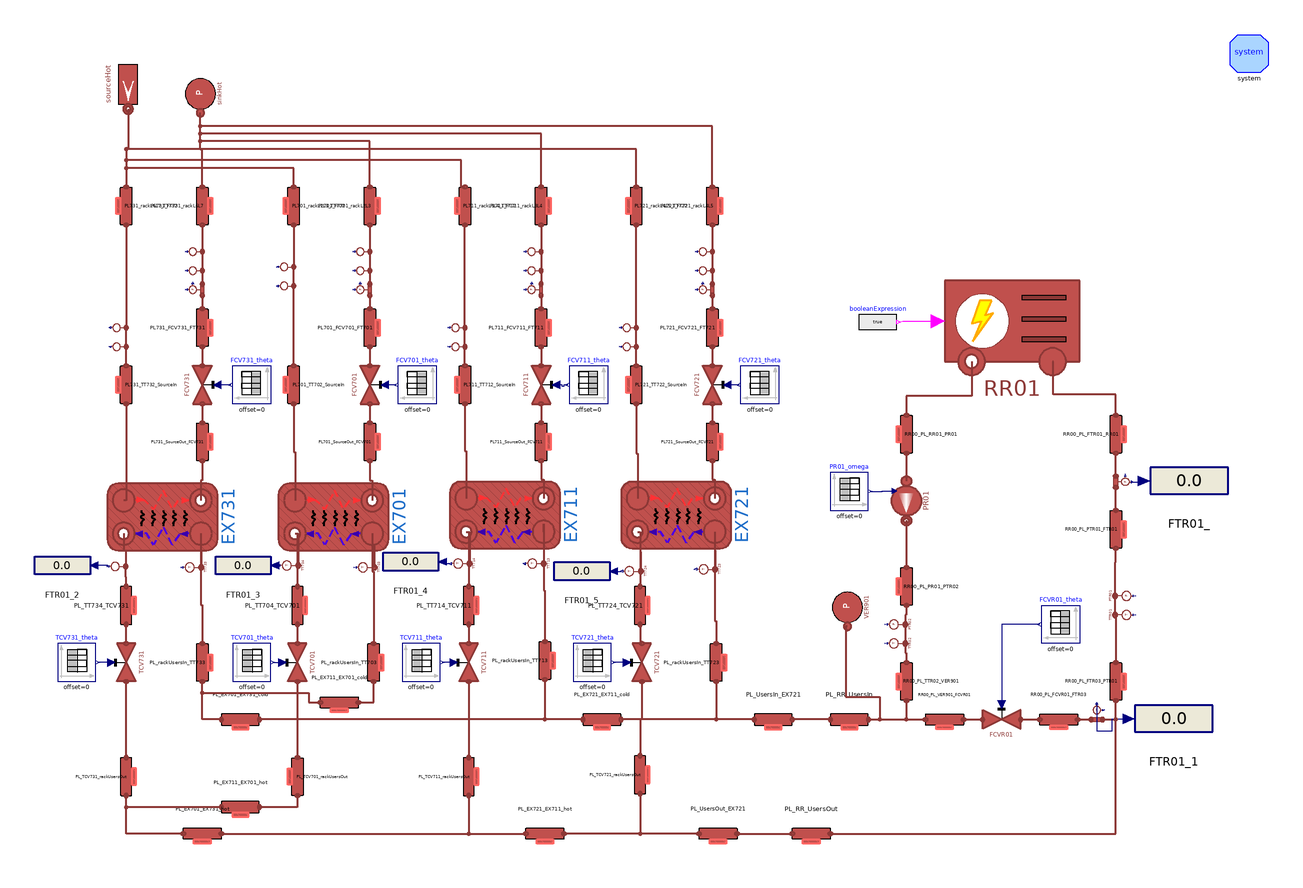

The Modelica model whose source follows is shown above as a component diagram (icons at their Placement, wires along their Line points).

model HXCoolingSystem
  "Users Systems and some pipelines connected on the heating side"

  parameter Integer n = 3 "Number of volumes";
  parameter Types.MassFlowRate m_flow_total = 2.4;
  parameter DistrictHeatingNetwork.Choices.Pipe.HCtypes hctype = Choices.Pipe.HCtypes.Downstream "Location of pressure state";


  // Pressures

  parameter Types.Pressure pin_start_Source = 2e5;
  parameter Types.Pressure pout_start_Source = 1.8e5;

  parameter Types.Temperature T_start_SourceIn = 80 + 273.15;
  parameter Types.Temperature T_start_SourceOut = 60 + 273.15;
  parameter Types.MassFlowRate m_flow_Source_total = 2.4095388;
  final parameter Types.MassFlowRate  m_flow_Source = m_flow_Source_total/4;


  parameter Types.Temperature T_start_UserOut = 15.6 + 273.15;
  parameter Types.MassFlowRate m_flow_Users_total = 3.75;
  final parameter Types.MassFlowRate m_flow_Users = m_flow_Users_total/4;

  parameter Real q_m3h(unit = "m3/h") = 8*3600/1000;

  parameter Types.Length Di_S700 = 51e-3;
  parameter Types.Length t_S700 = 1.5e-3;

  parameter Real FCV701theta[:,:] = [0, 1; 100, 1];
  parameter Real FCV711theta[:,:] = [0, 1; 100, 1];
  parameter Real FCV721theta[:,:] = [0, 1; 100, 1];
  parameter Real FCV731theta[:,:] = [0, 1; 100, 1];

  // Lengths of pipelines COLD SIDE
  parameter Types.Length L_HX701_SourceOut_FCV701 = 0.6;
  parameter Types.Length L_HX711_SourceOut_FCV711 = 0.6;
  parameter Types.Length L_HX721_SourceOut_FCV721 = 0.6;
  parameter Types.Length L_HX731_SourceOut_FCV731 = 0.6;
  parameter Types.Length h_HX701_SourceOut_FCV701 = 0;
  parameter Types.Length h_HX711_SourceOut_FCV711 = 0;
  parameter Types.Length h_HX721_SourceOut_FCV721 = 0;
  parameter Types.Length h_HX731_SourceOut_FCV731 = 0;

  parameter Types.Length L_FCV701_FT701 = 2.50;
  parameter Types.Length h_FCV701_FT701 = 2.50;
  parameter Types.Length L_FCV711_FT711 = 2.50;
  parameter Types.Length h_FCV711_FT711 = 2.50;
  parameter Types.Length L_FCV721_FT721 = 2.50;
  parameter Types.Length h_FCV721_FT721 = 2.50;
  parameter Types.Length L_FCV731_FT731 = 2.25;
  parameter Types.Length h_FCV731_FT731 = 2.25;

  parameter Types.Length L_FT701_rackL2L3 = 5.2 + 5 + 1;
  parameter Types.Length h_FT701_rackL2L3 = -1;
  parameter Types.Length L_FT711_rackL3L4 = 1 + 0.7 + 5 + 9.2 + 1;
  parameter Types.Length h_FT711_rackL3L4 = -1;
  parameter Types.Length L_FT721_rackL4L5 = 1 + 2 + 5 + 9 + 1 + 1;
  parameter Types.Length h_FT721_rackL4L5 = -1;
  parameter Types.Length L_FT731_rackL6L7 = 1.2 + 4 + 0.25 + 0.25 + 0.3 + 3 + 0.4 + 0.5;
  parameter Types.Length h_FT731_rackL6L7 = -0.25 - 0.5;

  // Lengths of pipelines HOT SIDE
  parameter Types.Length L_HX701_TT702_SourceIn = 1.5 + 1.0 + 0.4;
  parameter Types.Length L_HX711_TT712_SourceIn = 1.5 + 1.0 + 0.4;
  parameter Types.Length L_HX721_TT722_SourceIn = 1.5 + 1.0 + 0.4;
  parameter Types.Length L_HX731_TT732_SourceIn = 1.5 + 1.0 + 0.4;
  parameter Types.Length h_HX701_TT702_SourceIn = 1.5 + 1.0;
  parameter Types.Length h_HX711_TT712_SourceIn = 1.5 + 1.0;
  parameter Types.Length h_HX721_TT722_SourceIn = 1.5 + 1.0;
  parameter Types.Length h_HX731_TT732_SourceIn = 1.5 + 1.0;

  parameter Types.Length L_rackL2L3_TT702 = 5.2 + 5 + 1;
  parameter Types.Length h_rackL2L3_TT702 = -1;
  parameter Types.Length L_rackL3L4_TT712 = 1 + 0.7 + 5 + 9.2 + 1;
  parameter Types.Length h_rackL3L4_TT712 = -1;
  parameter Types.Length L_rackL4L5_TT722 = 1 + 2 + 5 + 9 + 1 + 1;
  parameter Types.Length h_rackL4L5_TT722 = -1;
  parameter Types.Length L_rackL6L7_TT732 = 1.2 + 4 + 0.25 + 0.3 + 3 + 0.4 + 0.5;
  parameter Types.Length h_rackL6L7_TT732 = -0.25 - 0.5;

  // Internal diameters & thickness
  parameter Types.Length t_Source = 1.5e-3;
  parameter Types.Length Di_Source = 32e-3;

  //1. Cooling System

  parameter Types.Pressure pin_start_Cool = 0.92e5;
  parameter Types.Pressure pout_start_Cool = 0.92e5;
  parameter Types.Pressure pin_start_PR01 = pout_start_Cool;
  parameter Types.Pressure pout_start_PR01 = 2e5;
  parameter Types.Temperature Tin_start_Cool = 16 + 273.15;
  parameter Types.Temperature Tout_start_Cool = 8 + 273.15;
  parameter Types.MassFlowRate m_flow_Cool = 8.88;
  parameter Real q_Cool(unit = "m3/h") = 32;
  parameter Types.Length t_RR = 1.5e-3;
  parameter Types.Length Di_RR = 85e-3;
  parameter Real Kvalve = 15;
  parameter Real FCVR01theta[:,:] = [0, 1; 100, 1];
  parameter Real PR01omega[:,:] = [0, 2*3.141592654*35; 100, 2*3.141592654*35; 300, 2*3.141592654*40; 400, 2*3.141592654*40];

  //2. Users System
  parameter Types.Pressure pin_start_Users = 3e5;
  parameter Types.Pressure pout_start_Users = 2.5e5;
  parameter Types.Temperature T_start_UserIn = 7 + 273.15;
  parameter Real q_Users_total(unit = "m3/h") = 20;
  parameter Real q_Users(unit = "m3/h") = q_Users_total/4;
  parameter Types.Length t_Users = 1.5e-3;
  parameter Types.Length Di_Users = 32e-3;
  parameter Types.Length t_Rack = 1.5e-3;
  parameter Types.Length Di_Rack = 51e-3;
  parameter Real TCV701theta[:,:] = [0, 1; 100, 1];
  parameter Real TCV711theta[:,:] = [0, 1; 100, 1];
  parameter Real TCV721theta[:,:] = [0, 1; 100, 1];
  parameter Real TCV731theta[:,:] = [0, 1; 100, 1];

  // Lengths of pipelines source side
  parameter Types.Length L_VER901_FCVR01 = 1;
  parameter Types.Length h_VER901_FCVR01 = -0.8;
  parameter Types.Length L_FCVR01_FTR03 = 2.95;
  parameter Types.Length h_FCVR01_FTR03 = 2.35;
  parameter Types.Length L_FTR03_PTR01 = 1.05;
  parameter Types.Length h_FTR03_PTR01 = 0.25;
  parameter Types.Length L_PTR01_FTR01 = 1.90;
  parameter Types.Length h_PTR01_FTR01 = -1.90;
  parameter Types.Length L_FTR01_RR01 = 1.97;
  parameter Types.Length h_FTR01_RR01 = -0.72;
  parameter Types.Length L_RR01_PR01 = 1.275;
  parameter Types.Length h_RR01_PR01 = 0;
  parameter Types.Length L_PR01_PTR02 = 2.8;
  parameter Types.Length h_PR01_PTR02 = 1;
  parameter Types.Length L_TTR02_VER901 = 0.43;
  parameter Types.Length h_TTR02_VER901 = 0;

  parameter Types.Length L_UsersIn_EX721 = 0.75;
  parameter Types.Length h_UsersIn_EX721 = 0;
  parameter Types.Length L_EX721_EX711_cold = 1.50;
  parameter Types.Length h_EX721_EX711_cold = 0;
  parameter Types.Length L_EX711_EX701_cold = 0.50;
  parameter Types.Length h_EX711_EX701_cold = 0;
  parameter Types.Length L_EX701_EX731_cold = 0.50;
  parameter Types.Length h_EX701_EX731_cold = 0;

  parameter Types.Length L_UsersOut_EX721 = 0.75;
  parameter Types.Length h_UsersOut_EX721 = 0;
  parameter Types.Length L_EX721_EX711_hot = 1.50;
  parameter Types.Length h_EX721_EX711_hot = 0;
  parameter Types.Length L_EX711_EX701_hot = 0.50;
  parameter Types.Length h_EX711_EX701_hot = 0;
  parameter Types.Length L_EX701_EX731_hot = 0.50;
  parameter Types.Length h_EX701_EX731_hot = 0;

  parameter Types.Length L_TT704_TCV701 = 0.65;
  parameter Types.Length h_TT704_TCV701 = 0.65;
  parameter Types.Length L_TT714_TCV711 = 0.65;
  parameter Types.Length h_TT714_TCV711 = 0.65;
  parameter Types.Length L_TT724_TCV721 = 0.65;
  parameter Types.Length h_TT724_TCV721 = 0.65;
  parameter Types.Length L_TT734_TCV731 = 0.65;
  parameter Types.Length h_TT734_TCV731 = 0.65;

  parameter Types.Length L_TCV701_rUsersOut = 1 + 0.45;
  parameter Types.Length h_TCV701_rUsersOut = 1;
  parameter Types.Length L_TCV711_rUsersOut = 1 + 0.45;
  parameter Types.Length h_TCV711_rUsersOut = 1;
  parameter Types.Length L_TCV721_rUsersOut = 1 + 0.45;
  parameter Types.Length h_TCV721_rUsersOut = 1;
  parameter Types.Length L_TCV731_rUsersOut = 1 + 0.66 + 0.66;
  parameter Types.Length h_TCV731_rUsersOut = 1;

  parameter Types.Length L_rUsersIn_TT703 = 1.65 + 0.45;
  parameter Types.Length h_rUsersIn_TT703 = -1.65;
  parameter Types.Length L_rUsersIn_TT713 = 1.65 + 0.45;
  parameter Types.Length h_rUsersIn_TT713 = -1.65;
  parameter Types.Length L_rUsersIn_TT723 = 1.65 + 0.45;
  parameter Types.Length h_rUsersIn_TT723 = -1.65;
  parameter Types.Length L_rUsersIn_TT733 = 1.65 + 0.66 + 0.66;
  parameter Types.Length h_rUsersIn_TT733 = -1.65;

  parameter Types.Length L_RR_UsersIn = 0.8+1.2+0.5+2;
  parameter Types.Length h_RR_UsersIn = 0.8+0.6;

  parameter Types.Length L_RR_UsersOut = 2;
  parameter Types.Length h_RR_UsersOut = 0;

  MultiEnergySystem.DistrictHeatingNetwork.Components.Pipes.BrazedPlateHeatExchanger
    EX701(
    Di_cold=BPHE.E701.Di_cold,
    Di_hot=BPHE.E701.Di_hot,
    L_cold=BPHE.E701.L_cold,
    L_hot=BPHE.E701.L_hot,
    MWall=BPHE.E701.MWall,
    Stot_cold=BPHE.E701.Stot_cold,
    Stot_hot=BPHE.E701.Stot_hot,
    Tin_start_cold=BPHE.E701.Tin_start_cold,
    Tin_start_hot=BPHE.E701.Tin_start_hot,
    Tout_start_cold=BPHE.E701.Tout_start_cold,
    Tout_start_hot=BPHE.E701.Tout_start_hot,
    cpm_cold=BPHE.E701.cpm_cold,
    cpm_hot=BPHE.E701.cpm_hot,
    t_cold=BPHE.E701.t_cold,
    t_hot=BPHE.E701.t_hot,
    gamma_nom_cold=BPHE.E701.gamma_nom_cold,
    gamma_nom_hot=BPHE.E701.gamma_nom_hot,
    h_cold=BPHE.E701.h_cold,
    h_hot=BPHE.E701.h_hot,
    k_cold=BPHE.E701.k_cold,
    k_hot=BPHE.E701.k_hot,
    kc_cold=1,
    kc_hot=1,
    lambdam_cold=BPHE.E701.lambdam_cold,
    lambdam_hot=BPHE.E701.lambdam_hot,
    m_flow_start_cold=BPHE.E701.m_flow_start_cold,
    m_flow_start_hot=BPHE.E701.m_flow_start_hot,
    n=5,
    nPipes_cold=BPHE.E701.nPipes_cold,
    nPipes_hot=BPHE.E701.nPipes_hot,
    nPlates=BPHE.E701.nPlates,
    pin_start_cold=BPHE.E701.pin_start_cold,
    pin_start_hot=BPHE.E701.pin_start_hot,
    pout_start_cold=BPHE.E701.pout_start_cold,
    pout_start_hot=BPHE.E701.pout_start_hot,
    rho_nom_cold=(BPHE.E701.rhoin_nom_cold + BPHE.E701.rhoout_nom_cold)/2,
    rho_nom_hot=(BPHE.E701.rhoin_nom_hot + BPHE.E701.rhoout_nom_hot)/2,
    rhom_cold(displayUnit="kg/m3") = BPHE.E701.rhom_cold,
    rhom_hot(displayUnit="g/cm3") = BPHE.E701.rhom_hot,
    thermalInertia=false,
    u_nom_cold=BPHE.E701.u_nom_cold,
    u_nom_hot=BPHE.E701.u_nom_hot)                                                                                                                                                                                                         annotation (Placement(transformation(
        extent={{17.5,29},{-17.5,-29}},
        rotation=-90,
        origin={-151,-37.5})));
  MultiEnergySystem.DistrictHeatingNetwork.Components.Pipes.BrazedPlateHeatExchanger
    EX711(
    Di_cold=BPHE.E701.Di_cold,
    Di_hot=BPHE.E701.Di_hot,
    L_cold=BPHE.E701.L_cold,
    L_hot=BPHE.E701.L_hot,
    MWall=BPHE.E701.MWall,
    Stot_cold=BPHE.E701.Stot_cold,
    Stot_hot=BPHE.E701.Stot_hot,
    Tin_start_cold=BPHE.E701.Tin_start_cold,
    Tin_start_hot=BPHE.E701.Tin_start_hot,
    Tout_start_cold=BPHE.E701.Tout_start_cold,
    Tout_start_hot=BPHE.E701.Tout_start_hot,
    cpm_cold=BPHE.E701.cpm_cold,
    cpm_hot=BPHE.E701.cpm_hot,
    t_cold=BPHE.E701.t_cold,
    t_hot=BPHE.E701.t_hot,
    gamma_nom_cold=BPHE.E701.gamma_nom_cold,
    gamma_nom_hot=BPHE.E701.gamma_nom_hot,
    h_cold=BPHE.E701.h_cold,
    h_hot=BPHE.E701.h_hot,
    k_cold=BPHE.E701.k_cold,
    k_hot=BPHE.E701.k_hot,
    kc_cold=1,
    kc_hot=1,
    lambdam_cold=BPHE.E701.lambdam_cold,
    lambdam_hot=BPHE.E701.lambdam_hot,
    m_flow_start_cold=BPHE.E701.m_flow_start_cold,
    m_flow_start_hot=BPHE.E701.m_flow_start_hot,
    n=5,
    nPipes_cold=BPHE.E701.nPipes_cold,
    nPipes_hot=BPHE.E701.nPipes_hot,
    nPlates=BPHE.E701.nPlates,
    pin_start_cold=BPHE.E701.pin_start_cold,
    pin_start_hot=BPHE.E701.pin_start_hot,
    pout_start_cold=BPHE.E701.pout_start_cold,
    pout_start_hot=BPHE.E701.pout_start_hot,
    rho_nom_cold=(BPHE.E701.rhoin_nom_cold + BPHE.E701.rhoout_nom_cold)/2,
    rho_nom_hot=(BPHE.E701.rhoin_nom_hot + BPHE.E701.rhoout_nom_hot)/2,
    rhom_cold(displayUnit="kg/m3") = BPHE.E701.rhom_cold,
    rhom_hot(displayUnit="g/cm3") = BPHE.E701.rhom_hot,
    thermalInertia=false,
    u_nom_cold=BPHE.E701.u_nom_cold,
    u_nom_hot=BPHE.E701.u_nom_hot)                                                                                                                                                                                                         annotation (Placement(transformation(
        extent={{17.5,29},{-17.5,-29}},
        rotation=-90,
        origin={-61,-36.5})));
  MultiEnergySystem.DistrictHeatingNetwork.Components.Pipes.BrazedPlateHeatExchanger
    EX721(
    Di_cold=BPHE.E701.Di_cold,
    Di_hot=BPHE.E701.Di_hot,
    L_cold=BPHE.E701.L_cold,
    L_hot=BPHE.E701.L_hot,
    MWall=BPHE.E701.MWall,
    Stot_cold=BPHE.E701.Stot_cold,
    Stot_hot=BPHE.E701.Stot_hot,
    Tin_start_cold=BPHE.E701.Tin_start_cold,
    Tin_start_hot=BPHE.E701.Tin_start_hot,
    Tout_start_cold=BPHE.E701.Tout_start_cold,
    Tout_start_hot=BPHE.E701.Tout_start_hot,
    cpm_cold=BPHE.E701.cpm_cold,
    cpm_hot=BPHE.E701.cpm_hot,
    t_cold=BPHE.E701.t_cold,
    t_hot=BPHE.E701.t_hot,
    gamma_nom_cold=BPHE.E701.gamma_nom_cold,
    gamma_nom_hot=BPHE.E701.gamma_nom_hot,
    h_cold=BPHE.E701.h_cold,
    h_hot=BPHE.E701.h_hot,
    k_cold=BPHE.E701.k_cold,
    k_hot=BPHE.E701.k_hot,
    kc_cold=1,
    kc_hot=1,
    lambdam_cold=BPHE.E701.lambdam_cold,
    lambdam_hot=BPHE.E701.lambdam_hot,
    m_flow_start_cold=BPHE.E701.m_flow_start_cold,
    m_flow_start_hot=BPHE.E701.m_flow_start_hot,
    n=5,
    nPipes_cold=BPHE.E701.nPipes_cold,
    nPipes_hot=BPHE.E701.nPipes_hot,
    nPlates=BPHE.E701.nPlates,
    pin_start_cold=BPHE.E701.pin_start_cold,
    pin_start_hot=BPHE.E701.pin_start_hot,
    pout_start_cold=BPHE.E701.pout_start_cold,
    pout_start_hot=BPHE.E701.pout_start_hot,
    rho_nom_cold=(BPHE.E701.rhoin_nom_cold + BPHE.E701.rhoout_nom_cold)/2,
    rho_nom_hot=(BPHE.E701.rhoin_nom_hot + BPHE.E701.rhoout_nom_hot)/2,
    rhom_cold(displayUnit="kg/m3") = BPHE.E701.rhom_cold,
    rhom_hot(displayUnit="g/cm3") = BPHE.E701.rhom_hot,
    thermalInertia=false,
    u_nom_cold=BPHE.E701.u_nom_cold,
    u_nom_hot=BPHE.E701.u_nom_hot)                                                                                                                                                                                                         annotation (Placement(transformation(
        extent={{17.5,29},{-17.5,-29}},
        rotation=-90,
        origin={29,-36.5})));
  MultiEnergySystem.DistrictHeatingNetwork.Components.Pipes.BrazedPlateHeatExchanger
    EX731(
    Di_cold=BPHE.E701.Di_cold,
    Di_hot=BPHE.E701.Di_hot,
    L_cold=BPHE.E701.L_cold,
    L_hot=BPHE.E701.L_hot,
    MWall=BPHE.E701.MWall,
    Stot_cold=BPHE.E701.Stot_cold,
    Stot_hot=BPHE.E701.Stot_hot,
    Tin_start_cold=BPHE.E701.Tin_start_cold,
    Tin_start_hot=BPHE.E701.Tin_start_hot,
    Tout_start_cold=BPHE.E701.Tout_start_cold,
    Tout_start_hot=BPHE.E701.Tout_start_hot,
    cpm_cold=BPHE.E701.cpm_cold,
    cpm_hot=BPHE.E701.cpm_hot,
    t_cold=BPHE.E701.t_cold,
    t_hot=BPHE.E701.t_hot,
    gamma_nom_cold=BPHE.E701.gamma_nom_cold,
    gamma_nom_hot=BPHE.E701.gamma_nom_hot,
    h_cold=BPHE.E701.h_cold,
    h_hot=BPHE.E701.h_hot,
    k_cold=BPHE.E701.k_cold,
    k_hot=BPHE.E701.k_hot,
    kc_cold=1,
    kc_hot=1,
    lambdam_cold=BPHE.E701.lambdam_cold,
    lambdam_hot=BPHE.E701.lambdam_hot,
    m_flow_start_cold=BPHE.E701.m_flow_start_cold,
    m_flow_start_hot=BPHE.E701.m_flow_start_hot,
    n=5,
    nPipes_cold=BPHE.E701.nPipes_cold,
    nPipes_hot=BPHE.E701.nPipes_hot,
    nPlates=BPHE.E701.nPlates,
    pin_start_cold=BPHE.E701.pin_start_cold,
    pin_start_hot=BPHE.E701.pin_start_hot,
    pout_start_cold=BPHE.E701.pout_start_cold,
    pout_start_hot=BPHE.E701.pout_start_hot,
    rho_nom_cold=(BPHE.E701.rhoin_nom_cold + BPHE.E701.rhoout_nom_cold)/2,
    rho_nom_hot=(BPHE.E701.rhoin_nom_hot + BPHE.E701.rhoout_nom_hot)/2,
    rhom_cold(displayUnit="kg/m3") = BPHE.E701.rhom_cold,
    rhom_hot(displayUnit="g/cm3") = BPHE.E701.rhom_hot,
    thermalInertia=false,
    u_nom_cold=BPHE.E701.u_nom_cold,
    u_nom_hot=BPHE.E701.u_nom_hot)                                                                                                                                                                                                         annotation (Placement(transformation(
        extent={{17.5,29},{-17.5,-29}},
        rotation=-90,
        origin={-241,-37.5})));
  MultiEnergySystem.DistrictHeatingNetwork.Components.Pipes.RoundPipe1DFV PL_TCV701_rackUsersOut(
    L=L_TCV701_rUsersOut,
    h=h_TCV701_rUsersOut,
    t=t_Users,
    pin_start=pin_start_Users,
    Tin_start=Tin_start_Cool,
    Tout_start=Tin_start_Cool,
    Di=Di_Users,
    q_m3h_start=q_Users,
    hctype=hctype,
    n=n) annotation (Placement(transformation(
        extent={{-10,10},{10,-10}},
        rotation=-90,
        origin={-170,-174})));
  MultiEnergySystem.DistrictHeatingNetwork.Components.Pipes.RoundPipe1DFV PL_TCV711_rackUsersOut(
    L=L_TCV711_rUsersOut,
    h=h_TCV711_rUsersOut,
    t=t_Users,
    pin_start=pin_start_Users,
    Tin_start=Tin_start_Cool,
    Tout_start=Tin_start_Cool,
    Di=Di_Users,
    q_m3h_start=q_Users,
    hctype=hctype,
    n=n)           annotation (Placement(transformation(
        extent={{-10,-10},{10,10}},
        rotation=-90,
        origin={-80,-174})));
  MultiEnergySystem.DistrictHeatingNetwork.Components.Pipes.RoundPipe1DFV PL_TCV721_rackUsersOut(
    L=L_TCV721_rUsersOut,
    h=h_TCV721_rUsersOut,
    t=t_Users,
    pin_start=pin_start_Users,
    Tin_start=Tin_start_Cool,
    Tout_start=Tin_start_Cool,
    Di=Di_Users,
    q_m3h_start=q_Users,
    hctype=hctype,
    n=n)           annotation (Placement(transformation(
        extent={{-10,-10},{10,10}},
        rotation=-90,
        origin={10,-173})));
  MultiEnergySystem.DistrictHeatingNetwork.Components.Pipes.RoundPipe1DFV PL_EX711_EX701_hot(
    L=L_EX711_EX701_hot,
    h=h_EX711_EX701_hot,
    t=t_Rack,
    pin_start=pin_start_Users,
    Tin_start=Tin_start_Cool,
    Tout_start=Tin_start_Cool,
    Di=Di_Rack,
    q_m3h_start=q_Users,
    hctype=hctype,
    n=n) annotation (Placement(transformation(
        extent={{10,10},{-10,-10}},
        rotation=0,
        origin={-200,-190})));
  MultiEnergySystem.DistrictHeatingNetwork.Components.Pipes.RoundPipe1DFV PL_EX721_EX711_hot(
    L=L_EX721_EX711_hot,
    h=h_EX721_EX711_hot,
    t=t_Rack,
    pin_start=pin_start_Users,
    Tin_start=Tin_start_Cool,
    Tout_start=Tin_start_Cool,
    Di=Di_Rack,
    q_m3h_start=3*q_Users,
    hctype=hctype,
    n=n) annotation (Placement(transformation(
        extent={{-10,10},{10,-10}},
        rotation=0,
        origin={-40,-204})));
  MultiEnergySystem.DistrictHeatingNetwork.Components.Pipes.RoundPipe1DFV PL_UsersOut_EX721(
    L=L_UsersOut_EX721,
    h=h_UsersOut_EX721,
    t=t_Rack,
    pin_start=pin_start_Users,
    Tin_start=Tin_start_Cool,
    Tout_start=Tin_start_Cool,
    Di=Di_Rack,
    q_m3h_start=q_Users_total,
    hctype=hctype,
    n=n) annotation (Placement(transformation(
        extent={{-10,10},{10,-10}},
        rotation=0,
        origin={51,-204})));
  MultiEnergySystem.DistrictHeatingNetwork.Components.Pipes.RoundPipe1DFV PL_rackUsersIn_TT703(
    L=L_rUsersIn_TT703,
    h=h_rUsersIn_TT703,
    t=t_Users,
    pin_start=pin_start_Users,
    Tin_start=Tout_start_Cool,
    Tout_start=Tout_start_Cool,
    Di=Di_Users,
    q_m3h_start=q_Users,
    hctype=hctype,
    n=n) annotation (Placement(transformation(
        extent={{10,-10},{-10,10}},
        rotation=-90,
        origin={-130,-114})));
  MultiEnergySystem.DistrictHeatingNetwork.Components.Pipes.RoundPipe1DFV PL_rackUsersIn_TT713(
    L=L_rUsersIn_TT713,
    h=h_rUsersIn_TT713,
    t=t_Users,
    pin_start=pin_start_Users,
    pout_start=pin_start_Users - 0.1e5,
    Tin_start=Tout_start_Cool,
    Tout_start=Tout_start_Cool,
    Di=Di_Users,
    q_m3h_start=q_Users,
    hctype=hctype,
    n=n) annotation (Placement(transformation(
        extent={{10,-10},{-10,10}},
        rotation=-90,
        origin={-40,-113})));
  MultiEnergySystem.DistrictHeatingNetwork.Components.Pipes.RoundPipe1DFV PL_rackUsersIn_TT723(
    L=L_rUsersIn_TT723,
    h=h_rUsersIn_TT723,
    t=t_Users,
    pin_start=pin_start_Users,
    Tin_start=Tout_start_Cool,
    Tout_start=Tout_start_Cool,
    Di=Di_Users,
    q_m3h_start=q_Users,
    hctype=hctype,
    n=n) annotation (Placement(transformation(
        extent={{10,-10},{-10,10}},
        rotation=-90,
        origin={50,-114})));
  MultiEnergySystem.DistrictHeatingNetwork.Components.Pipes.RoundPipe1DFV PL_rackUsersIn_TT733(
    L=L_rUsersIn_TT733,
    h=h_rUsersIn_TT733,
    t=t_Users,
    pin_start=pin_start_Users,
    Tin_start=Tout_start_Cool,
    Tout_start=Tout_start_Cool,
    Di=Di_Users,
    q_m3h_start=q_Users,
    hctype=hctype,
    n=n) annotation (Placement(transformation(
        extent={{10,-10},{-10,10}},
        rotation=-90,
        origin={-220,-114})));
  MultiEnergySystem.DistrictHeatingNetwork.Components.Pipes.RoundPipe1DFV PL_EX711_EX701_cold(
    L=L_EX711_EX701_cold,
    h=h_EX711_EX701_cold,
    t=t_Rack,
    pin_start=pin_start_Users,
    Tin_start=Tout_start_Cool,
    Tout_start=Tout_start_Cool,
    Di=Di_Rack,
    q_m3h_start=q_Users,
    hctype=hctype,
    n=n) annotation (Placement(transformation(
        extent={{-10,10},{10,-10}},
        rotation=0,
        origin={-148,-135})));
  MultiEnergySystem.DistrictHeatingNetwork.Components.Pipes.RoundPipe1DFV PL_EX721_EX711_cold(
    L=L_EX721_EX711_cold,
    h=h_EX721_EX711_cold,
    t=t_Rack,
    pin_start=pin_start_Users,
    Tin_start=Tout_start_Cool,
    Tout_start=Tout_start_Cool,
    Di=Di_Rack,
    q_m3h_start=3*q_Users_total,
    hctype=hctype,
    n=n) annotation (Placement(transformation(
        extent={{10,10},{-10,-10}},
        rotation=0,
        origin={-10,-144})));
  MultiEnergySystem.DistrictHeatingNetwork.Components.Pipes.RoundPipe1DFV PL_UsersIn_EX721(
    L=L_UsersIn_EX721,
    h=h_UsersIn_EX721,
    t=t_Rack,
    pin_start=pin_start_Users,
    Tin_start=Tout_start_Cool,
    Tout_start=Tout_start_Cool,
    Di=Di_Rack,
    q_m3h_start=q_Users_total,
    hctype=hctype,
    n=n) annotation (Placement(transformation(
        extent={{10,10},{-10,-10}},
        rotation=0,
        origin={80,-144})));
  MultiEnergySystem.DistrictHeatingNetwork.Components.TurboMachines.PrescribedPump
    PR01(
    Tin_start(displayUnit="K") = Tout_start_Cool,
    Tout_start(displayUnit="K") = Tout_start_Cool,
    a=Pump.PR01.a,
    b=Pump.PR01.b,
    m_flow_start=m_flow_Cool,
    dpnom=Pump.PR01.dpnom,
    etaelec=Pump.PR01.etaelec,
    etamech=Pump.PR01.etamech,
    etanom=Pump.PR01.etanom,
    hin_start=Pump.PR01.hin_start,
    m_flow_nom=Pump.PR01.m_flow_nom,
    omeganom=Pump.PR01.omeganom,
    pin_start(displayUnit="Pa") = 2e5,
    pout_start(displayUnit="Pa") = 2.6e5,
    qnom_inm3h=Pump.PR01.qnom_inm3h,
    rhonom(displayUnit="kg/m3") = Pump.PR01.rhonom,
    headmax=Pump.PR01.headnommax,
    headmin=Pump.PR01.headnommin,
    qnom_inm3h_min=Pump.PR01.qnommin_inm3h,
    qnom_inm3h_max=Pump.PR01.qnommax_inm3h,
    use_in_omega=true)                      annotation (Placement(transformation(
        extent={{-13,13},{13,-13}},
        rotation=-90,
        origin={150,-29})));
  MultiEnergySystem.DistrictHeatingNetwork.Components.Valves.FlowCoefficientValve
    TCV701(
    Kv=Valve.TCV701.Kv,
    dp_nom=Valve.TCV701.dp_nom,
    rho_nom=Valve.TCV701.rho_nom,
    q_m3h_nom=Valve.TCV701.q_nom_m3h,
    Tin_start=Valve.TCV701.Tin_start,
    pin_start=Valve.TCV701.pin_start,
    q_m3h_start=q_Users)                annotation (Placement(transformation(
        extent={{-10,10},{10,-10}},
        rotation=-90,
        origin={-170,-114})));
  MultiEnergySystem.DistrictHeatingNetwork.Components.Valves.FlowCoefficientValve
    TCV711(
    Kv=Valve.TCV711.Kv,
    dp_nom=Valve.TCV711.dp_nom,
    rho_nom=Valve.TCV711.rho_nom,
    q_m3h_nom=Valve.TCV711.q_nom_m3h,
    Tin_start=Valve.TCV711.Tin_start,
    pin_start=Valve.TCV711.pin_start,
    q_m3h_start=q_Users)                annotation (Placement(transformation(
        extent={{-10,10},{10,-10}},
        rotation=-90,
        origin={-80,-114})));
  MultiEnergySystem.DistrictHeatingNetwork.Components.Valves.FlowCoefficientValve
    TCV721(
    Kv=Valve.TCV721.Kv,
    dp_nom=Valve.TCV721.dp_nom,
    rho_nom=Valve.TCV721.rho_nom,
    q_m3h_nom=Valve.TCV721.q_nom_m3h,
    Tin_start=Valve.TCV721.Tin_start,
    pin_start=Valve.TCV721.pin_start,
    q_m3h_start=q_Users)                annotation (Placement(transformation(
        extent={{-10,10},{10,-10}},
        rotation=-90,
        origin={11,-114})));
  MultiEnergySystem.DistrictHeatingNetwork.Components.Valves.FlowCoefficientValve
    TCV731(
    Kv=Valve.TCV731.Kv,
    dp_nom=Valve.TCV731.dp_nom,
    rho_nom=Valve.TCV731.rho_nom,
    q_m3h_nom=Valve.TCV731.q_nom_m3h,
    Tin_start=Valve.TCV731.Tin_start,
    pin_start=Valve.TCV731.pin_start,
    q_m3h_start=q_Users)                annotation (Placement(transformation(
        extent={{-10,10},{10,-10}},
        rotation=-90,
        origin={-260,-114})));
  MultiEnergySystem.DistrictHeatingNetwork.Components.Valves.FlowCoefficientValve
    FCVR01(
    Kv=Kvalve,
    dp_nom(displayUnit="Pa") = 1.09928e5,
    rho_nom(displayUnit="kg/m3") = 1000,
    Tin_start(displayUnit="K") = Tout_start_Cool,
    pin_start(displayUnit="Pa") = 2.77476e5) annotation (Placement(
        transformation(
        extent={{-10,-10},{10,10}},
        rotation=0,
        origin={200,-144})));
  Sources.SinkPressure VER901(p0=199000, T0(displayUnit="K") = 30 + 273.15)
    "Expansion Vessel for cooling circuit" annotation (Placement(transformation(
        extent={{-10,-10},{10,10}},
        rotation=90,
        origin={119,-85})));
  Modelica.Blocks.Sources.TimeTable TCV701_theta(table=TCV701theta)
    annotation (Placement(transformation(extent={{-204,-124},{-184,-104}})));
  MultiEnergySystem.DistrictHeatingNetwork.Sensors.IdealAbsoluteTemperatureSensor
    TT704(T_start=Tin_start_Cool, p_start=pout_start_Users)
    "Temperature sensor at the outlet of EX701 - cold side"
                                                       annotation (Placement(
        transformation(
        extent={{-6,-6},{6,6}},
        rotation=90,
        origin={-172,-63})));
  MultiEnergySystem.DistrictHeatingNetwork.Sensors.IdealAbsoluteTemperatureSensor
    TT703(T_start=Tout_start_Cool, p_start=pin_start_Users)
    "Temperature sensor at the inlet of EX701 - cold side" annotation (
      Placement(transformation(
        extent={{-6,-6},{6,6}},
        rotation=90,
        origin={-132,-64})));
  Modelica.Blocks.Sources.TimeTable TCV711_theta(table=TCV711theta)
    annotation (Placement(transformation(extent={{-115,-124},{-95,-104}})));
  Modelica.Blocks.Sources.TimeTable TCV721_theta(table=TCV721theta)
    annotation (Placement(transformation(extent={{-25,-124},{-5,-104}})));
  Modelica.Blocks.Sources.TimeTable TCV731_theta(table=TCV731theta)
    annotation (Placement(transformation(extent={{-296,-124},{-276,-104}})));
  Modelica.Blocks.Sources.TimeTable FCVR01_theta(table=FCVR01theta)
    annotation (Placement(transformation(extent={{241,-104},{221,-84}})));
  MultiEnergySystem.DistrictHeatingNetwork.Sensors.IdealAbsoluteTemperatureSensor
    TT713(T_start=Tout_start_Cool, p_start=pin_start_Users)
    "Temperature sensor at the inlet of EX711 - cold side" annotation (
      Placement(transformation(
        extent={{-6,-6},{6,6}},
        rotation=90,
        origin={-43,-62})));
  MultiEnergySystem.DistrictHeatingNetwork.Sensors.IdealAbsoluteTemperatureSensor
    TT723(T_start=Tout_start_Cool, p_start=pin_start_Users)
    "Temperature sensor at the inlet of EX721 - cold side" annotation (
      Placement(transformation(
        extent={{-6,-6},{6,6}},
        rotation=90,
        origin={47,-65})));
  MultiEnergySystem.DistrictHeatingNetwork.Sensors.IdealAbsoluteTemperatureSensor
    TT733(T_start=Tout_start_Cool, p_start=pin_start_Users)
    "Temperature sensor at the inlet of EX731 - cold side" annotation (
      Placement(transformation(
        extent={{-6,-6},{6,6}},
        rotation=90,
        origin={-223,-64})));
  MultiEnergySystem.DistrictHeatingNetwork.Sensors.IdealAbsoluteTemperatureSensor
    TT714(T_start=Tin_start_Cool, p_start=pout_start_Users)
    "Temperature sensor at the outlet of EX711 - cold side" annotation (
      Placement(transformation(
        extent={{-6,-6},{6,6}},
        rotation=90,
        origin={-82,-62})));
  MultiEnergySystem.DistrictHeatingNetwork.Sensors.IdealAbsoluteTemperatureSensor
    TT724(T_start=Tin_start_Cool, p_start=pout_start_Users)
    "Temperature sensor at the outlet of EX721 - cold side" annotation (
      Placement(transformation(
        extent={{-6,-6},{6,6}},
        rotation=90,
        origin={8,-66})));
  MultiEnergySystem.DistrictHeatingNetwork.Sensors.IdealAbsoluteTemperatureSensor
    TT734(T_start=Tin_start_Cool, p_start=pout_start_Users)
    "Temperature sensor at the outlet of EX731 - cold side" annotation (
      Placement(transformation(
        extent={{-5.5,-5.5},{5.5,5.5}},
        rotation=90,
        origin={-262.5,-63.5})));
  MultiEnergySystem.DistrictHeatingNetwork.Components.Pipes.RoundPipe1DFV RR00_PL_VER901_FCVR01(
    L=L_VER901_FCVR01,
    h=h_VER901_FCVR01,
    t=t_RR,
    pin_start=pin_start_Users,
    Tin_start=Tout_start_Cool,
    Tout_start=Tout_start_Cool,
    Di=Di_RR,
    q_m3h_start=q_Cool - q_Users_total,
    hctype=hctype,
    n=n) annotation (Placement(transformation(
        extent={{-10,10},{10,-10}},
        rotation=0,
        origin={170,-144})));
  MultiEnergySystem.DistrictHeatingNetwork.Components.Pipes.RoundPipe1DFV RR00_PL_FCVR01_FTR03(
    L=L_FCVR01_FTR03,
    h=h_FCVR01_FTR03,
    t=t_RR,
    pin_start=pin_start_Users,
    Tin_start=Tout_start_Cool,
    Tout_start=Tout_start_Cool,
    Di=Di_RR,
    q_m3h_start=q_Cool - q_Users_total,
    hctype=hctype,
    n=n) annotation (Placement(transformation(
        extent={{-10,10},{10,-10}},
        rotation=0,
        origin={230,-144})));
  MultiEnergySystem.DistrictHeatingNetwork.Sensors.IdealMassFlowSensor FTR03(T_start=
        Tout_start_Cool, p_start=pin_start_Cool)
    "Flow Sensor at the outlet of valve FCVR01" annotation (Placement(
        transformation(
        extent={{-5,-5},{5,5}},
        rotation=0,
        origin={250,-142})));
  MultiEnergySystem.DistrictHeatingNetwork.Components.Pipes.RoundPipe1DFV RR00_PL_PTR01_FTR01(
    L=L_PTR01_FTR01,
    h=h_PTR01_FTR01,
    t=t_RR,
    pin_start=pin_start_Users,
    Tin_start=Tin_start_Cool,
    Tout_start=Tin_start_Cool,
    Di=Di_RR,
    q_m3h_start=q_Cool,
    hctype=hctype,
    n=n) annotation (Placement(transformation(
        extent={{10,-10},{-10,10}},
        rotation=-90,
        origin={260,-44})));
  MultiEnergySystem.DistrictHeatingNetwork.Sensors.IdealAbsoluteTemperatureSensor
    TTR01(T_start=Tin_start_Cool, p_start=pin_start_Cool)
    "Temperature sensor at the inlet of chiller RR01" annotation (Placement(
        transformation(
        extent={{-6,-6},{6,6}},
        rotation=-90,
        origin={262,-89})));
  MultiEnergySystem.DistrictHeatingNetwork.Sensors.IdealAbsolutePressureSensor
    PTR01 "Pressure sensor at the inlet of chiller RR01" annotation (Placement(
        transformation(
        extent={{-6,-6},{6,6}},
        rotation=-90,
        origin={262,-79})));
  MultiEnergySystem.DistrictHeatingNetwork.Sensors.IdealMassFlowSensor FTR01(T_start=
        Tin_start_Cool, p_start=pin_start_Cool)
    "Flow Sensor at the inlet of chiller RR01" annotation (Placement(
        transformation(
        extent={{5,-5},{-5,5}},
        rotation=-90,
        origin={262,-19})));
  MultiEnergySystem.DistrictHeatingNetwork.Components.Pipes.RoundPipe1DFV RR00_PL_FTR01_RR01(
    L=L_FTR01_RR01,
    h=h_FTR01_RR01,
    t=t_RR,
    pin_start=pin_start_Users,
    Tin_start=Tin_start_Cool,
    Tout_start=Tin_start_Cool,
    Di=Di_RR,
    q_m3h_start=q_Cool,
    hctype=hctype,
    n=n)
    "Pipeline connecting the outlet of the flow sensor and the inlet of the chiller"
    annotation (Placement(transformation(
        extent={{10,-10},{-10,10}},
        rotation=-90,
        origin={260,6})));
  MultiEnergySystem.DistrictHeatingNetwork.Components.Pipes.RoundPipe1DFV RR00_PL_RR01_PR01(
    L=L_RR01_PR01,
    h=h_RR01_PR01,
    t=t_RR,
    pin_start=pin_start_Users,
    Tin_start=Tout_start_Cool,
    Tout_start=Tout_start_Cool,
    Di=Di_RR,
    q_m3h_start=q_Cool,
    hctype=hctype,
    n=n) "Pipeline connecting the outlet of Chiller and the inlet of pump PR01"
    annotation (Placement(transformation(
        extent={{-10,10},{10,-10}},
        rotation=-90,
        origin={150,6})));
  MultiEnergySystem.DistrictHeatingNetwork.Sensors.IdealAbsoluteTemperatureSensor
    TTR02(T_start=Tout_start_Cool, p_start=pin_start_Users)
    "Temperature sensor at the outlet of chiller RR01" annotation (Placement(
        transformation(
        extent={{-6,-6},{6,6}},
        rotation=90,
        origin={147,-104})));
  MultiEnergySystem.DistrictHeatingNetwork.Sensors.IdealAbsolutePressureSensor
    PTR02 "Pressure sensor at the outlet of chiller RR01" annotation (Placement(
        transformation(
        extent={{-6,-6},{6,6}},
        rotation=90,
        origin={147,-94})));
  MultiEnergySystem.DistrictHeatingNetwork.Components.Pipes.RoundPipe1DFV RR00_PL_PR01_PTR02(
    L=L_PR01_PTR02,
    h=h_PR01_PTR02,
    t=t_RR,
    pin_start=pin_start_Users,
    Tin_start=Tout_start_Cool,
    Tout_start=Tout_start_Cool,
    Di=Di_RR,
    q_m3h_start=q_Cool,
    hctype=hctype,
    n=n)
    "Pipeline connecting the outlet of pump PR01 and sensors PTR02 & TTR02"
    annotation (Placement(transformation(
        extent={{-10,10},{10,-10}},
        rotation=-90,
        origin={150,-74})));
  MultiEnergySystem.DistrictHeatingNetwork.Components.Pipes.RoundPipe1DFV RR00_PL_TTR02_VER901(
    L=L_TTR02_VER901,
    h=h_TTR02_VER901,
    t=t_RR,
    set_m_flow_start=true,
    m_flow_start=m_flow_Cool,
    pin_start=pin_start_Users,
    Tin_start=Tout_start_Cool,
    Tout_start=Tout_start_Cool,
    Di=Di_RR,
    hctype=hctype,
    n=n) annotation (Placement(transformation(
        extent={{-10,10},{10,-10}},
        rotation=-90,
        origin={150,-124})));
  MultiEnergySystem.DistrictHeatingNetwork.Components.Pipes.RoundPipe1DFV RR00_PL_FTR03_PTR01(
    L=L_FTR03_PTR01,
    h=h_FTR03_PTR01,
    t=t_RR,
    pin_start=pin_start_Users,
    Tin_start=Tin_start_Cool,
    Tout_start=Tin_start_Cool,
    Di=Di_RR,
    q_m3h_start=q_Cool,
    hctype=hctype,
    n=n) annotation (Placement(transformation(
        extent={{10,-10},{-10,10}},
        rotation=-90,
        origin={260,-124})));
  Modelica.Blocks.Sources.TimeTable PR01_omega(table=PR01omega)
    annotation (Placement(transformation(extent={{110,-34},{130,-14}})));
  MultiEnergySystem.DistrictHeatingNetwork.Components.ThermalMachines.ControlledChillerNoDynamics
    RR01(dp_cold_start=20000,
    m_flow_cold_start=m_flow_Cool)
    annotation (Placement(transformation(extent={{170,30},{241,101}})));
  MultiEnergySystem.DistrictHeatingNetwork.Components.Pipes.RoundPipe1DFV PL_EX701_EX731_cold(
    L=L_EX701_EX731_cold,
    h=h_EX701_EX731_cold,
    t=t_Rack,
    pin_start=pin_start_Users,
    Tin_start=Tout_start_Cool,
    Tout_start=Tout_start_Cool,
    Di=Di_Rack,
    q_m3h_start=2*q_Users_total,
    hctype=hctype,
    n=n) annotation (Placement(transformation(
        extent={{10,10},{-10,-10}},
        rotation=0,
        origin={-200,-144})));
  MultiEnergySystem.DistrictHeatingNetwork.Components.Pipes.RoundPipe1DFV PL_TT734_TCV731(
    L=L_TT734_TCV731,
    h=h_TT734_TCV731,
    t=t_Users,
    pin_start=pin_start_Users,
    Tin_start=Tin_start_Cool,
    Tout_start=Tin_start_Cool,
    Di=Di_Users,
    q_m3h_start=q_Users,
    hctype=hctype,
    n=n) annotation (Placement(transformation(
        extent={{-10,-10},{10,10}},
        rotation=-90,
        origin={-260,-84})));
  MultiEnergySystem.DistrictHeatingNetwork.Components.Pipes.RoundPipe1DFV PL_TCV731_rackUsersOut(
    L=L_TCV731_rUsersOut,
    h=h_TCV731_rUsersOut,
    t=t_Users,
    pin_start=pin_start_Users,
    Tin_start=Tin_start_Cool,
    Tout_start=Tin_start_Cool,
    Di=Di_Users,
    q_m3h_start=q_Users,
    hctype=hctype,
    n=n) annotation (Placement(transformation(
        extent={{-10,-10},{10,10}},
        rotation=-90,
        origin={-260,-174})));
  MultiEnergySystem.DistrictHeatingNetwork.Components.Pipes.RoundPipe1DFV PL_RR_UsersIn(
    L=L_RR_UsersIn,
    h=h_RR_UsersIn,
    t=t_RR,
    pin_start=pin_start_Users,
    Tin_start=Tout_start_Cool,
    Tout_start=Tout_start_Cool,
    Di=Di_RR,
    q_m3h_start=q_Users_total,
    hctype=hctype,
    n=n) annotation (Placement(transformation(
        extent={{10,10},{-10,-10}},
        rotation=0,
        origin={120,-144})));
  MultiEnergySystem.DistrictHeatingNetwork.Components.Pipes.RoundPipe1DFV PL_TT704_TCV701(
    L=L_TT704_TCV701,
    h=h_TT704_TCV701,
    t=t_Users,
    pin_start=pin_start_Users,
    Tin_start=Tin_start_Cool,
    Tout_start=Tin_start_Cool,
    Di=Di_Users,
    q_m3h_start=q_Users,
    hctype=hctype,
    n=n) annotation (Placement(transformation(
        extent={{-10,-10},{10,10}},
        rotation=-90,
        origin={-170,-84})));
  MultiEnergySystem.DistrictHeatingNetwork.Components.Pipes.RoundPipe1DFV PL_TT714_TCV711(
    L=L_TT714_TCV711,
    h=h_TT714_TCV711,
    t=t_Users,
    pin_start=pin_start_Users,
    Tin_start=Tin_start_Cool,
    Tout_start=Tin_start_Cool,
    Di=Di_Users,
    q_m3h_start=q_Users,
    hctype=hctype,
    n=n) annotation (Placement(transformation(
        extent={{-10,-10},{10,10}},
        rotation=-90,
        origin={-80,-84})));
  MultiEnergySystem.DistrictHeatingNetwork.Components.Pipes.RoundPipe1DFV PL_TT724_TCV721(
    L=L_TT724_TCV721,
    h=h_TT724_TCV721,
    t=t_Users,
    pin_start=pin_start_Users,
    Tin_start=Tin_start_Cool,
    Tout_start=Tin_start_Cool,
    Di=Di_Users,
    q_m3h_start=q_Users,
    hctype=hctype,
    n=n) annotation (Placement(transformation(
        extent={{-10,-10},{10,10}},
        rotation=-90,
        origin={10,-84})));
  MultiEnergySystem.DistrictHeatingNetwork.Components.Pipes.RoundPipe1DFV PL_EX701_EX731_hot(
    L=L_EX701_EX731_hot,
    h=h_EX701_EX731_hot,
    t=t_Rack,
    pin_start=pin_start_Users,
    Tin_start=Tin_start_Cool,
    Tout_start=Tin_start_Cool,
    Di=Di_Rack,
    q_m3h_start=2*q_Users,
    hctype=hctype,
    n=n) annotation (Placement(transformation(
        extent={{-10,10},{10,-10}},
        rotation=0,
        origin={-220,-204})));
  MultiEnergySystem.DistrictHeatingNetwork.Components.Pipes.RoundPipe1DFV PL_RR_UsersOut(
    L=L_RR_UsersOut,
    h=h_RR_UsersOut,
    t=t_RR,
    pin_start=pin_start_Users,
    Tin_start=Tin_start_Cool,
    Tout_start=Tin_start_Cool,
    Di=Di_RR,
    q_m3h_start=q_Users_total,
    hctype=hctype,
    n=n) annotation (Placement(transformation(
        extent={{-10,10},{10,-10}},
        rotation=0,
        origin={100,-204})));
  Modelica.Blocks.Interaction.Show.RealValue FTR01_(significantDigits=4)
    annotation (Placement(transformation(extent={{278,-36},{319,-1}})));
  Modelica.Blocks.Interaction.Show.RealValue FTR01_1(use_numberPort=true,
      significantDigits=4)
    annotation (Placement(transformation(extent={{270,-161},{311,-126}})));
  Modelica.Blocks.Interaction.Show.RealValue FTR01_3(use_numberPort=true,
      significantDigits=4)
    annotation (Placement(transformation(extent={{-184,-75},{-213,-51}})));
  Modelica.Blocks.Interaction.Show.RealValue FTR01_4(use_numberPort=true,
      significantDigits=4)
    annotation (Placement(transformation(extent={{-96,-73},{-125,-49}})));
  Modelica.Blocks.Interaction.Show.RealValue FTR01_5(use_numberPort=true,
      significantDigits=4)
    annotation (Placement(transformation(extent={{-6,-78},{-35,-54}})));
  Modelica.Blocks.Interaction.Show.RealValue FTR01_2(use_numberPort=true,
      significantDigits=4)
    annotation (Placement(transformation(extent={{-279,-75},{-308,-51}})));
  MultiEnergySystem.DistrictHeatingNetwork.Components.Valves.FlowCoefficientValve
    FCV701(
    allowFlowReversal=system.allowFlowReversal,
    Kv=Valve.FCV701.Kv,
    dp_nom(displayUnit="Pa") = Valve.FCV701.dp_nom,
    Tin_start(displayUnit="K") = 60 + 273.15,
    pin_start=200000)
           annotation (Placement(transformation(
        extent={{10,-10},{-10,10}},
        rotation=-90,
        origin={-132,32})));
  MultiEnergySystem.DistrictHeatingNetwork.Components.Valves.FlowCoefficientValve
    FCV711(
    allowFlowReversal=system.allowFlowReversal,
    Kv=Valve.FCV711.Kv,
    dp_nom(displayUnit="Pa") = Valve.FCV701.dp_nom,
    Tin_start(displayUnit="K") = 60 + 273.15,
    pin_start=200000)
           annotation (Placement(transformation(
        extent={{10,-10},{-10,10}},
        rotation=-90,
        origin={-42,32})));
  MultiEnergySystem.DistrictHeatingNetwork.Components.Valves.FlowCoefficientValve
    FCV721(
    allowFlowReversal=system.allowFlowReversal,
    Kv=Valve.FCV721.Kv,
    dp_nom(displayUnit="Pa") = Valve.FCV721.dp_nom,
    Tin_start(displayUnit="K") = 60 + 273.15,
    pin_start=200000)
           annotation (Placement(transformation(
        extent={{10,-10},{-10,10}},
        rotation=-90,
        origin={48,32})));
  MultiEnergySystem.DistrictHeatingNetwork.Components.Valves.FlowCoefficientValve
    FCV731(
    allowFlowReversal=system.allowFlowReversal,
    Kv=Valve.FCV731.Kv,
    dp_nom(displayUnit="Pa") = Valve.FCV731.dp_nom,
    Tin_start(displayUnit="K") = 60 + 273.15,
    pin_start=200000)
           annotation (Placement(transformation(
        extent={{10,-10},{-10,10}},
        rotation=-90,
        origin={-220,32})));
  MultiEnergySystem.DistrictHeatingNetwork.Components.Pipes.RoundPipe1DFV PL701_FCV701_FT701(
    L=L_FCV701_FT701,
    h=h_FCV701_FT701,
    t=t_S700,
    m_flow_start=m_flow_Source,
    pin_start=pout_start_Source + 0.01e5,
    pout_start=pout_start_Source,
    Tin_start=T_start_SourceOut,
    Tout_start=T_start_SourceOut,
    Di=Di_S700,
    n=n)         annotation (Placement(transformation(
        extent={{-10,10},{10,-10}},
        rotation=90,
        origin={-132,62})));
  MultiEnergySystem.DistrictHeatingNetwork.Components.Pipes.RoundPipe1DFV PL711_FCV711_FT711(
    L=L_FCV711_FT711,
    h=h_FCV711_FT711,
    t=t_S700,
    m_flow_start=m_flow_Source,
    pin_start=pout_start_Users + 0.01e5,
    pout_start=pout_start_Users,
    Tin_start=T_start_SourceOut,
    Tout_start=T_start_SourceOut,
    Di=Di_S700,
    n=n)          annotation (Placement(transformation(
        extent={{-10,10},{10,-10}},
        rotation=90,
        origin={-42,62})));
  MultiEnergySystem.DistrictHeatingNetwork.Components.Pipes.RoundPipe1DFV PL721_FCV721_FT721(
    L=L_FCV721_FT721,
    h=h_FCV721_FT721,
    t=t_S700,
    m_flow_start=m_flow_Source,
    pin_start=pout_start_Users + 0.01e5,
    pout_start=pout_start_Users,
    Tin_start=T_start_SourceOut,
    Tout_start=T_start_SourceOut,
    Di=Di_S700,
    n=n)          annotation (Placement(transformation(
        extent={{-10,10},{10,-10}},
        rotation=90,
        origin={48,62})));
  MultiEnergySystem.DistrictHeatingNetwork.Components.Pipes.RoundPipe1DFV PL731_FCV731_FT731(
    L=L_FCV731_FT731,
    h=h_FCV731_FT731,
    t=t_S700,
    m_flow_start=m_flow_Source,
    pin_start=pout_start_Users + 0.01e5,
    pout_start=pout_start_Users,
    Tin_start=T_start_SourceOut,
    Tout_start=T_start_SourceOut,
    Di=Di_S700,
    n=n)          annotation (Placement(transformation(
        extent={{-10,10},{10,-10}},
        rotation=90,
        origin={-220,62})));
  Modelica.Blocks.Sources.TimeTable FCV701_theta(table=FCV701theta)
    annotation (Placement(transformation(extent={{-97,22},{-117,42}})));
  Modelica.Blocks.Sources.TimeTable FCV711_theta(table=FCV711theta)
    annotation (Placement(transformation(extent={{-7,22},{-27,42}})));
  Modelica.Blocks.Sources.TimeTable FCV721_theta(table=FCV721theta)
    annotation (Placement(transformation(extent={{83,22},{63,42}})));
  Modelica.Blocks.Sources.TimeTable FCV731_theta(table=FCV731theta)
    annotation (Placement(transformation(extent={{-184,22},{-204,42}})));
  MultiEnergySystem.DistrictHeatingNetwork.Components.Pipes.RoundPipe1DFV PL701_SourceOut_FCV701(
    L=L_HX701_SourceOut_FCV701,
    h=h_HX701_SourceOut_FCV701,
    t=t_S700,
    m_flow_start=m_flow_Source,
    pin_start=pout_start_Users + 0.01e5,
    pout_start=pout_start_Source,
    Tin_start=T_start_SourceOut,
    Tout_start=T_start_SourceOut,
    Di=Di_S700,
    n=n)         annotation (Placement(transformation(
        extent={{-10,10},{10,-10}},
        rotation=90,
        origin={-132,2})));
  MultiEnergySystem.DistrictHeatingNetwork.Components.Pipes.RoundPipe1DFV PL711_SourceOut_FCV711(
    L=L_HX711_SourceOut_FCV711,
    h=h_HX711_SourceOut_FCV711,
    t=t_S700,
    m_flow_start=m_flow_Source,
    pin_start=pout_start_Users + 0.01e5,
    pout_start=pout_start_Source,
    Tin_start=T_start_SourceOut,
    Tout_start=T_start_SourceOut,
    Di=Di_S700,
    n=n)         annotation (Placement(transformation(
        extent={{-10,10},{10,-10}},
        rotation=90,
        origin={-42,2})));
  MultiEnergySystem.DistrictHeatingNetwork.Components.Pipes.RoundPipe1DFV PL721_SourceOut_FCV721(
    L=L_HX721_SourceOut_FCV721,
    h=h_HX721_SourceOut_FCV721,
    t=t_S700,
    m_flow_start=m_flow_Source,
    pin_start=pout_start_Users + 0.01e5,
    pout_start=pout_start_Source,
    Tin_start=T_start_SourceOut,
    Tout_start=T_start_SourceOut,
    Di=Di_S700,
    n=n)         annotation (Placement(transformation(
        extent={{-10,10},{10,-10}},
        rotation=90,
        origin={48,2})));
  MultiEnergySystem.DistrictHeatingNetwork.Components.Pipes.RoundPipe1DFV PL731_SourceOut_FCV731(
    L=L_HX731_SourceOut_FCV731,
    h=h_HX731_SourceOut_FCV731,
    t=t_S700,
    m_flow_start=m_flow_Source,
    pin_start=pout_start_Users + 0.01e5,
    pout_start=pout_start_Source,
    Tin_start=T_start_SourceOut,
    Tout_start=T_start_SourceOut,
    Di=Di_S700,
    n=n)         annotation (Placement(transformation(
        extent={{-10,10},{10,-10}},
        rotation=90,
        origin={-220,2})));
  MultiEnergySystem.DistrictHeatingNetwork.Sensors.IdealMassFlowSensor FT701(T_start=
        T_start_SourceOut, p_start=pout_start_Source)
    "Flow sensor at the outlet outlet of EX701 - hot side"   annotation (
      Placement(transformation(
        extent={{-5,-5},{5,5}},
        rotation=90,
        origin={-134,82})));
  MultiEnergySystem.DistrictHeatingNetwork.Sensors.IdealMassFlowSensor FT711(T_start=
        T_start_SourceOut, p_start=pout_start_Source)
    "Flow sensor at the outlet outlet of EX711 - hot side"   annotation (
      Placement(transformation(
        extent={{-5,-5},{5,5}},
        rotation=90,
        origin={-44,82})));
  MultiEnergySystem.DistrictHeatingNetwork.Sensors.IdealMassFlowSensor FT721(T_start=
        T_start_SourceOut, p_start=pout_start_Source)
    "Flow sensor at the outlet outlet of EX721 - hot side"   annotation (
      Placement(transformation(
        extent={{-5,-5},{5,5}},
        rotation=90,
        origin={46,82})));
  MultiEnergySystem.DistrictHeatingNetwork.Sensors.IdealMassFlowSensor FT731(T_start=
        T_start_SourceOut, p_start=pout_start_Source)
    "Flow sensor at the outlet outlet of EX731 - hot side"   annotation (
      Placement(transformation(
        extent={{-5,-5},{5,5}},
        rotation=90,
        origin={-222,82})));
  MultiEnergySystem.DistrictHeatingNetwork.Sensors.IdealAbsoluteTemperatureSensor
    TT701(T_start=T_start_SourceOut, p_start=pout_start_Source)
    "Temperature sensor at the outlet of EX701 - hot side" annotation (
      Placement(transformation(
        extent={{-5,-5},{5,5}},
        rotation=90,
        origin={-134,92})));
  MultiEnergySystem.DistrictHeatingNetwork.Sensors.IdealAbsoluteTemperatureSensor
    TT711(T_start=T_start_SourceOut, p_start=pout_start_Source)
    "Temperature sensor at the outlet of EX711 - hot side" annotation (
      Placement(transformation(
        extent={{-5,-5},{5,5}},
        rotation=90,
        origin={-44,92})));
  MultiEnergySystem.DistrictHeatingNetwork.Sensors.IdealAbsoluteTemperatureSensor
    TT721(T_start=T_start_SourceOut, p_start=pout_start_Source)
    "Temperature sensor at the outlet of EX721 - hot side" annotation (
      Placement(transformation(
        extent={{-5,-5},{5,5}},
        rotation=90,
        origin={46,92})));
  MultiEnergySystem.DistrictHeatingNetwork.Sensors.IdealAbsoluteTemperatureSensor
    TT731(T_start=T_start_SourceOut, p_start=pout_start_Source)
    "Temperature sensor at the outlet of EX731 - hot side" annotation (
      Placement(transformation(
        extent={{-5,-5},{5,5}},
        rotation=90,
        origin={-222,92})));
  MultiEnergySystem.DistrictHeatingNetwork.Sensors.IdealAbsolutePressureSensor
    PT701 "Pressure sensor at the outlet of EX701 - hot side" annotation (
      Placement(transformation(
        extent={{-5,-5},{5,5}},
        rotation=90,
        origin={-134,102})));
  MultiEnergySystem.DistrictHeatingNetwork.Sensors.IdealAbsolutePressureSensor
    PT711 "Pressure sensor at the outlet of EX711 - hot side" annotation (
      Placement(transformation(
        extent={{-5,-5},{5,5}},
        rotation=90,
        origin={-44,102})));
  MultiEnergySystem.DistrictHeatingNetwork.Sensors.IdealAbsolutePressureSensor
    PT721 "Pressure sensor at the outlet of EX721 - hot side" annotation (
      Placement(transformation(
        extent={{-5,-5},{5,5}},
        rotation=90,
        origin={46,102})));
  MultiEnergySystem.DistrictHeatingNetwork.Sensors.IdealAbsolutePressureSensor
    PT731 "Pressure sensor at the outlet of EX731 - hot side" annotation (
      Placement(transformation(
        extent={{-5,-5},{5,5}},
        rotation=90,
        origin={-222,102})));
  MultiEnergySystem.DistrictHeatingNetwork.Components.Pipes.RoundPipe1DFV PL711_FT711_rackL3L4(
    L=L_FT711_rackL3L4,
    h=h_FT711_rackL3L4,
    t=t_S700,
    m_flow_start=m_flow_Source,
    pin_start=pout_start_Source + 0.01e5,
    pout_start=pout_start_Source,
    Tin_start=T_start_SourceOut,
    Tout_start=T_start_SourceOut,
    Di=Di_S700,
    n=n) annotation (Placement(transformation(
        extent={{-10,10},{10,-10}},
        rotation=90,
        origin={-42,126})));
  MultiEnergySystem.DistrictHeatingNetwork.Components.Pipes.RoundPipe1DFV PL701_FT701_rackL2L3(
    L=L_FT701_rackL2L3,
    h=h_FT701_rackL2L3,
    t=t_S700,
    m_flow_start=m_flow_Source,
    pin_start=pout_start_Source + 0.01e5,
    pout_start=pout_start_Source,
    Tin_start=T_start_SourceOut,
    Tout_start=T_start_SourceOut,
    Di=Di_S700,
    n=n) annotation (Placement(transformation(
        extent={{-10,10},{10,-10}},
        rotation=90,
        origin={-132,126})));
  MultiEnergySystem.DistrictHeatingNetwork.Components.Pipes.RoundPipe1DFV PL721_FT721_rackL4L5(
    L=L_FT721_rackL4L5,
    h=h_FT721_rackL4L5,
    t=t_S700,
    m_flow_start=m_flow_Source,
    pin_start=pout_start_Source + 0.01e5,
    pout_start=pout_start_Source,
    Tin_start=T_start_SourceOut,
    Tout_start=T_start_SourceOut,
    Di=Di_S700,
    n=n) annotation (Placement(transformation(
        extent={{-10,10},{10,-10}},
        rotation=90,
        origin={48,126})));
  MultiEnergySystem.DistrictHeatingNetwork.Components.Pipes.RoundPipe1DFV PL731_FT731_rackL6L7(
    L=L_FT731_rackL6L7,
    h=h_FT731_rackL6L7,
    t=t_S700,
    m_flow_start=m_flow_Source,
    pin_start=pout_start_Source + 0.01e5,
    pout_start=pout_start_Source,
    Tin_start=T_start_SourceOut,
    Tout_start=T_start_SourceOut,
    Di=Di_S700,
    n=n) annotation (Placement(transformation(
        extent={{-10,10},{10,-10}},
        rotation=90,
        origin={-220,126})));
  MultiEnergySystem.DistrictHeatingNetwork.Components.Pipes.RoundPipe1DFV PL701_TT702_SourceIn(
    L=L_HX701_TT702_SourceIn,
    h=h_HX701_TT702_SourceIn,
    t=t_S700,
    m_flow_start=m_flow_Source,
    pin_start=pin_start_Users,
    pout_start=pin_start_Users - 0.1e5,
    Tin_start=T_start_SourceIn,
    Tout_start=T_start_SourceIn,
    Di=Di_S700,
    n=n)         annotation (Placement(transformation(
        extent={{-10,10},{10,-10}},
        rotation=-90,
        origin={-172,32})));
  MultiEnergySystem.DistrictHeatingNetwork.Components.Pipes.RoundPipe1DFV PL711_TT712_SourceIn(
    L=L_HX711_TT712_SourceIn,
    h=h_HX711_TT712_SourceIn,
    t=t_S700,
    m_flow_start=m_flow_Source,
    pin_start=pin_start_Users,
    pout_start=pin_start_Users - 0.1e5,
    Tin_start=T_start_SourceIn,
    Tout_start=T_start_SourceIn,
    Di=Di_S700)  annotation (Placement(transformation(
        extent={{-10,10},{10,-10}},
        rotation=-90,
        origin={-82,32})));
  MultiEnergySystem.DistrictHeatingNetwork.Components.Pipes.RoundPipe1DFV PL721_TT722_SourceIn(
    L=L_HX721_TT722_SourceIn,
    h=h_HX721_TT722_SourceIn,
    t=t_S700,
    m_flow_start=m_flow_Source,
    pin_start=pin_start_Users,
    pout_start=pin_start_Users - 0.1e5,
    Tin_start=T_start_SourceIn,
    Tout_start=T_start_SourceIn,
    Di=Di_S700)  annotation (Placement(transformation(
        extent={{-10,10},{10,-10}},
        rotation=-90,
        origin={8,32})));
  MultiEnergySystem.DistrictHeatingNetwork.Components.Pipes.RoundPipe1DFV PL731_TT732_SourceIn(
    L=L_HX731_TT732_SourceIn,
    h=h_HX731_TT732_SourceIn,
    t=t_S700,
    m_flow_start=m_flow_Source,
    pin_start=pin_start_Users,
    pout_start=pin_start_Users - 0.1e5,
    Tin_start=T_start_SourceIn,
    Tout_start=T_start_SourceIn,
    Di=Di_S700)  annotation (Placement(transformation(
        extent={{-10,10},{10,-10}},
        rotation=-90,
        origin={-260,32})));
  MultiEnergySystem.DistrictHeatingNetwork.Sensors.IdealAbsoluteTemperatureSensor
    TT702(T_start=T_start_SourceIn, p_start=pin_start_Source)
    "Temperature sensor at the inlet of EX701 - hot side" annotation (Placement(
        transformation(
        extent={{-5,-5},{5,5}},
        rotation=90,
        origin={-174,84})));
  MultiEnergySystem.DistrictHeatingNetwork.Sensors.IdealAbsolutePressureSensor PT702
    "Pressure sensor at the inlet of EX701 - hot side" annotation (Placement(
        transformation(
        extent={{-5,-5},{5,5}},
        rotation=90,
        origin={-174,94})));
  MultiEnergySystem.DistrictHeatingNetwork.Sensors.IdealAbsoluteTemperatureSensor
    TT712(T_start=T_start_SourceIn, p_start=pin_start_Source)
    "Temperature sensor at the inlet of EX711 - hot side" annotation (Placement(
        transformation(
        extent={{-5,-5},{5,5}},
        rotation=90,
        origin={-84,52})));
  MultiEnergySystem.DistrictHeatingNetwork.Sensors.IdealAbsolutePressureSensor PT712
    "Pressure sensor at the inlet of EX711 - hot side" annotation (Placement(
        transformation(
        extent={{-5,-5},{5,5}},
        rotation=90,
        origin={-84,62})));
  MultiEnergySystem.DistrictHeatingNetwork.Sensors.IdealAbsoluteTemperatureSensor
    TT722(T_start=T_start_SourceIn, p_start=pin_start_Source)
    "Temperature sensor at the inlet of EX721 - hot side" annotation (Placement(
        transformation(
        extent={{-5,-5},{5,5}},
        rotation=90,
        origin={6,52})));
  MultiEnergySystem.DistrictHeatingNetwork.Sensors.IdealAbsolutePressureSensor PT722
    "Pressure sensor at the inlet of EX721 - hot side" annotation (Placement(
        transformation(
        extent={{-5,-5},{5,5}},
        rotation=90,
        origin={6,62})));
  MultiEnergySystem.DistrictHeatingNetwork.Sensors.IdealAbsoluteTemperatureSensor
    TT732(T_start=T_start_SourceIn, p_start=pin_start_Source)
    "Temperature sensor at the inlet of EX731 - hot side" annotation (Placement(
        transformation(
        extent={{-5,-5},{5,5}},
        rotation=90,
        origin={-262,52})));
  MultiEnergySystem.DistrictHeatingNetwork.Sensors.IdealAbsolutePressureSensor PT732
    "Pressure sensor at the inlet of EX731 - hot side" annotation (Placement(
        transformation(
        extent={{-5,-5},{5,5}},
        rotation=90,
        origin={-262,62})));
  MultiEnergySystem.DistrictHeatingNetwork.Components.Pipes.RoundPipe1DFV PL701_rackL2L3_TT702(
    L=L_rackL2L3_TT702,
    h=h_rackL2L3_TT702,
    t=t_S700,
    m_flow_start=m_flow_Source,
    pin_start=pin_start_Users,
    pout_start=pin_start_Users - 0.1e5,
    Tin_start=T_start_SourceIn,
    Tout_start=T_start_SourceIn,
    Di=Di_S700,
    n=n)        annotation (Placement(transformation(
        extent={{-10,10},{10,-10}},
        rotation=-90,
        origin={-172,126})));
  MultiEnergySystem.DistrictHeatingNetwork.Components.Pipes.RoundPipe1DFV PL711_rackL3L4_TT712(
    L=L_rackL3L4_TT712,
    h=h_rackL3L4_TT712,
    t=t_S700,
    m_flow_start=m_flow_Source,
    pin_start=pin_start_Users,
    pout_start=pin_start_Users - 0.1e5,
    Tin_start=T_start_SourceIn,
    Tout_start=T_start_SourceIn,
    Di=Di_S700,
    n=n) annotation (Placement(transformation(
        extent={{-10,10},{10,-10}},
        rotation=-90,
        origin={-82,126})));
  MultiEnergySystem.DistrictHeatingNetwork.Components.Pipes.RoundPipe1DFV PL721_rackL4L5_TT722(
    L=L_rackL4L5_TT722,
    h=h_rackL4L5_TT722,
    t=t_S700,
    m_flow_start=m_flow_Source,
    pin_start=pin_start_Users,
    pout_start=pin_start_Users - 0.1e5,
    Tin_start=T_start_SourceIn,
    Tout_start=T_start_SourceIn,
    Di=Di_S700,
    n=n) annotation (Placement(transformation(
        extent={{-10,10},{10,-10}},
        rotation=-90,
        origin={8,126})));
  MultiEnergySystem.DistrictHeatingNetwork.Components.Pipes.RoundPipe1DFV PL731_rackL6L7_TT732(
    L=L_rackL6L7_TT732,
    h=h_rackL6L7_TT732,
    t=t_S700,
    m_flow_start=m_flow_Source,
    pin_start=pin_start_Users,
    pout_start=pin_start_Users - 0.1e5,
    Tin_start=T_start_SourceIn,
    Tout_start=T_start_SourceIn,
    Di=Di_S700,
    n=n) annotation (Placement(transformation(
        extent={{-10,10},{10,-10}},
        rotation=-90,
        origin={-260,126})));
  Sources.SourceMassFlow sourceHot(
    p0=280000,
    T0(displayUnit="K") = 80 + 273.15,
    m_flow0=m_flow_Users_total)
                          annotation (Placement(transformation(
        extent={{-13,-13},{13,13}},
        rotation=-90,
        origin={-259,190})));
  Sources.SinkPressure sinkHot(p0=200000, T0=(60 + 273.15) + 273.15)
    annotation (Placement(transformation(
        extent={{-10,-10},{10,10}},
        rotation=90,
        origin={-221,185})));
  inner System system
    annotation (Placement(transformation(extent={{320,196},{340,216}})));
  Modelica.Blocks.Sources.BooleanExpression booleanExpression(y=true)
    annotation (Placement(transformation(extent={{125,55},{145,75}})));
equation
  connect(PL_TCV721_rackUsersOut.outlet,PL_EX721_EX711_hot. outlet) annotation (
     Line(
      points={{10,-183},{10,-204},{-30,-204}},
      color={140,56,54},
      thickness=0.5));
  connect(PL_UsersOut_EX721.inlet,PL_EX721_EX711_hot. outlet) annotation (Line(
      points={{41,-204},{-30,-204}},
      color={140,56,54},
      thickness=0.5));
  connect(EX701.incold,PL_rackUsersIn_TT703. outlet) annotation (Line(
      points={{-130.7,-46.25},{-130.7,-66},{-130,-66},{-130,-104}},
      color={140,56,54},
      thickness=0.5));
  connect(EX711.incold,PL_rackUsersIn_TT713. outlet) annotation (Line(
      points={{-40.7,-45.25},{-40.7,-76.125},{-40,-76.125},{-40,-103}},
      color={140,56,54},
      thickness=0.5));
  connect(EX721.incold,PL_rackUsersIn_TT723. outlet) annotation (Line(
      points={{49.3,-45.25},{49.3,-92.125},{50,-92.125},{50,-104}},
      color={140,56,54},
      thickness=0.5));
  connect(EX731.incold,PL_rackUsersIn_TT733. outlet) annotation (Line(
      points={{-220.7,-46.25},{-220.7,-83.625},{-220,-83.625},{-220,-104}},
      color={140,56,54},
      thickness=0.5));
  connect(PL_rackUsersIn_TT723.inlet,PL_EX721_EX711_cold. inlet) annotation (
      Line(
      points={{50,-124},{50,-144},{0,-144}},
      color={140,56,54},
      thickness=0.5));
  connect(PL_UsersIn_EX721.outlet,PL_EX721_EX711_cold. inlet) annotation (Line(
      points={{70,-144},{0,-144}},
      color={140,56,54},
      thickness=0.5));
  connect(TCV701.outlet,PL_TCV701_rackUsersOut. inlet) annotation (Line(
      points={{-170,-124},{-170,-164}},
      color={140,56,54},
      thickness=0.5));
  connect(TCV711.outlet,PL_TCV711_rackUsersOut. inlet) annotation (Line(
      points={{-80,-124},{-80,-164}},
      color={140,56,54},
      thickness=0.5));
  connect(TCV721.outlet,PL_TCV721_rackUsersOut. inlet) annotation (Line(
      points={{11,-124},{11,-144},{10,-144},{10,-163}},
      color={140,56,54},
      thickness=0.5));
  connect(TCV701_theta.y,TCV701. opening)
    annotation (Line(points={{-183,-114},{-178,-114}},
                                                     color={0,0,127}));
  connect(EX701.incold,TT703. inlet) annotation (Line(
      points={{-130.7,-46.25},{-130.7,-52},{-129.6,-52},{-129.6,-64}},
      color={140,56,54},
      thickness=0.5));
  connect(TCV711.opening,TCV711_theta. y)
    annotation (Line(points={{-88,-114},{-94,-114}},
                                                   color={0,0,127}));
  connect(EX701.outcold,TT704. inlet) annotation (Line(
      points={{-171.3,-46.25},{-169.6,-46.25},{-169.6,-63}},
      color={140,56,54},
      thickness=0.5));
  connect(TCV721.opening,TCV721_theta. y)
    annotation (Line(points={{3,-114},{-4,-114}},color={0,0,127}));
  connect(TCV731.opening,TCV731_theta. y)
    annotation (Line(points={{-268,-114},{-275,-114}},
                                                   color={0,0,127}));
  connect(EX711.incold,TT713. inlet) annotation (Line(
      points={{-40.7,-45.25},{-40.7,-41.125},{-40.6,-41.125},{-40.6,-62}},
      color={140,56,54},
      thickness=0.5));
  connect(EX721.incold,TT723. inlet) annotation (Line(
      points={{49.3,-45.25},{49.3,-55.125},{49.4,-55.125},{49.4,-65}},
      color={140,56,54},
      thickness=0.5));
  connect(EX731.incold,TT733. inlet) annotation (Line(
      points={{-220.7,-46.25},{-220.7,-55.125},{-220.6,-55.125},{-220.6,-64}},
      color={140,56,54},
      thickness=0.5));
  connect(EX711.outcold,TT714. inlet) annotation (Line(
      points={{-81.3,-45.25},{-79.6,-45.25},{-79.6,-62}},
      color={140,56,54},
      thickness=0.5));
  connect(EX721.outcold,TT724. inlet) annotation (Line(
      points={{8.7,-45.25},{10,-45.25},{10.4,-66}},
      color={140,56,54},
      thickness=0.5));
  connect(EX731.outcold,TT734. inlet) annotation (Line(
      points={{-261.3,-46.25},{-261.3,-55},{-260.3,-55},{-260.3,-63.5}},
      color={140,56,54},
      thickness=0.5));
  connect(RR00_PL_VER901_FCVR01.outlet,FCVR01. inlet) annotation (Line(
      points={{180,-144},{190,-144}},
      color={140,56,54},
      thickness=0.5));
  connect(RR00_PL_RR01_PR01.outlet,PR01. inlet) annotation (Line(
      points={{150,-4},{150,-18.6}},
      color={140,56,54},
      thickness=0.5));
  connect(PR01.outlet,RR00_PL_PR01_PTR02. inlet) annotation (Line(
      points={{150,-39.4},{150,-64}},
      color={140,56,54},
      thickness=0.5));
  connect(RR00_PL_PR01_PTR02.outlet,PTR02. inlet) annotation (Line(
      points={{150,-84},{150,-89},{149.4,-89},{149.4,-94}},
      color={140,56,54},
      thickness=0.5));
  connect(PTR02.inlet,TTR02. inlet) annotation (Line(
      points={{149.4,-94},{149.4,-104}},
      color={140,56,54},
      thickness=0.5));
  connect(TTR02.inlet,RR00_PL_TTR02_VER901. inlet) annotation (Line(
      points={{149.4,-104},{149.4,-109},{150,-109},{150,-114}},
      color={140,56,54},
      thickness=0.5));
  connect(RR00_PL_TTR02_VER901.outlet,RR00_PL_VER901_FCVR01. inlet) annotation (
     Line(
      points={{150,-134},{150,-144},{160,-144}},
      color={140,56,54},
      thickness=0.5));
  connect(FCVR01.outlet,RR00_PL_FCVR01_FTR03. inlet) annotation (Line(
      points={{210,-144},{220,-144}},
      color={140,56,54},
      thickness=0.5));
  connect(RR00_PL_FCVR01_FTR03.outlet,FTR03. inlet) annotation (Line(
      points={{240,-144},{247,-144}},
      color={140,56,54},
      thickness=0.5));
  connect(FTR03.outlet,RR00_PL_FTR03_PTR01. inlet) annotation (Line(
      points={{253,-144},{260,-144},{260,-134}},
      color={140,56,54},
      thickness=0.5));
  connect(TTR01.inlet,PTR01. inlet) annotation (Line(
      points={{259.6,-89},{259.6,-79}},
      color={140,56,54},
      thickness=0.5));
  connect(PTR01.inlet,RR00_PL_PTR01_FTR01. inlet) annotation (Line(
      points={{259.6,-79},{259.6,-61.5},{260,-61.5},{260,-54}},
      color={140,56,54},
      thickness=0.5));
  connect(RR00_PL_PTR01_FTR01.outlet,FTR01. inlet) annotation (Line(
      points={{260,-34},{260,-22}},
      color={140,56,54},
      thickness=0.5));
  connect(FTR01.outlet,RR00_PL_FTR01_RR01. inlet) annotation (Line(
      points={{260,-16},{260,-4}},
      color={140,56,54},
      thickness=0.5));
  connect(FCVR01_theta.y,FCVR01. opening)
    annotation (Line(points={{220,-94},{200,-94},{200,-136}},
                                                           color={0,0,127}));
  connect(PR01_omega.y,PR01. in_omega) annotation (Line(points={{131,-24},{137.25,
          -24},{137.25,-23.8},{143.5,-23.8}},
                                           color={0,0,127}));
  connect(TTR01.inlet,RR00_PL_FTR03_PTR01. outlet) annotation (Line(
      points={{259.6,-89},{260,-89},{260,-114}},
      color={140,56,54},
      thickness=0.5));
  connect(RR00_PL_FTR01_RR01.outlet,RR01. incold) annotation (Line(
      points={{260,16},{260,27},{227,27},{227,44.2},{226.8,44.2}},
      color={140,56,54},
      thickness=0.5));
  connect(RR01.outcold,RR00_PL_RR01_PR01. inlet) annotation (Line(
      points={{184.2,44.2},{184.2,26},{150,26},{150,16}},
      color={140,56,54},
      thickness=0.5));
  connect(PL_TT734_TCV731.inlet,TT734. inlet) annotation (Line(
      points={{-260,-74},{-260,-69},{-260.3,-69},{-260.3,-63.5}},
      color={140,56,54},
      thickness=0.5));
  connect(TCV731.inlet,PL_TT734_TCV731. outlet) annotation (Line(
      points={{-260,-104},{-260,-94}},
      color={140,56,54},
      thickness=0.5));
  connect(PL_TCV731_rackUsersOut.inlet,TCV731. outlet) annotation (Line(
      points={{-260,-164},{-260,-124}},
      color={140,56,54},
      thickness=0.5));
  connect(PL_RR_UsersIn.inlet,RR00_PL_VER901_FCVR01. inlet) annotation (Line(
      points={{130,-144},{160,-144}},
      color={140,56,54},
      thickness=0.5));
  connect(PL_RR_UsersIn.outlet,PL_UsersIn_EX721. inlet) annotation (Line(
      points={{110,-144},{90,-144}},
      color={140,56,54},
      thickness=0.5));
  connect(EX701.outcold,PL_TT704_TCV701. inlet) annotation (Line(
      points={{-171.3,-46.25},{-170,-46.25},{-170,-74}},
      color={140,56,54},
      thickness=0.5));
  connect(PL_TT704_TCV701.outlet,TCV701. inlet) annotation (Line(
      points={{-170,-94},{-170,-104}},
      color={140,56,54},
      thickness=0.5));
  connect(EX711.outcold,PL_TT714_TCV711. inlet) annotation (Line(
      points={{-81.3,-45.25},{-80,-45.25},{-80,-74}},
      color={140,56,54},
      thickness=0.5));
  connect(PL_TT714_TCV711.outlet,TCV711. inlet) annotation (Line(
      points={{-80,-94},{-80,-104}},
      color={140,56,54},
      thickness=0.5));
  connect(EX721.outcold,PL_TT724_TCV721. inlet) annotation (Line(
      points={{8.7,-45.25},{10,-45.25},{10,-74}},
      color={140,56,54},
      thickness=0.5));
  connect(PL_TT724_TCV721.outlet,TCV721. inlet) annotation (Line(
      points={{10,-94},{10,-104},{11,-104}},
      color={140,56,54},
      thickness=0.5));
  connect(PL_EX701_EX731_hot.inlet,PL_TCV731_rackUsersOut. outlet) annotation (
      Line(
      points={{-230,-204},{-260,-204},{-260,-184}},
      color={140,56,54},
      thickness=0.5));
  connect(VER901.inlet,RR00_PL_VER901_FCVR01. inlet) annotation (Line(
      points={{119,-95},{118,-95},{118,-132},{136,-132},{136,-144},{160,-144}},
      color={140,56,54},
      thickness=0.5));
  connect(PL_EX721_EX711_cold.outlet,PL_EX701_EX731_cold. inlet) annotation (
      Line(
      points={{-20,-144},{-190,-144}},
      color={140,56,54},
      thickness=0.5));
  connect(PL_EX701_EX731_cold.outlet,PL_rackUsersIn_TT733. inlet) annotation (
      Line(
      points={{-210,-144},{-220,-144},{-220,-124}},
      color={140,56,54},
      thickness=0.5));
  connect(PL_EX701_EX731_cold.outlet,PL_EX711_EX701_cold. inlet) annotation (
      Line(
      points={{-210,-144},{-220,-144},{-220,-130},{-164,-130},{-164,-135},{-158,
          -135}},
      color={140,56,54},
      thickness=0.5));
  connect(PL_EX711_EX701_cold.outlet,PL_rackUsersIn_TT703. inlet) annotation (
      Line(
      points={{-138,-135},{-130,-135},{-130,-124}},
      color={140,56,54},
      thickness=0.5));
  connect(PL_rackUsersIn_TT713.inlet,PL_EX701_EX731_cold. inlet) annotation (
      Line(
      points={{-40,-123},{-40,-144},{-190,-144}},
      color={140,56,54},
      thickness=0.5));
  connect(PL_EX701_EX731_hot.outlet,PL_EX721_EX711_hot. inlet) annotation (Line(
      points={{-210,-204},{-50,-204}},
      color={140,56,54},
      thickness=0.5));
  connect(PL_TCV711_rackUsersOut.outlet,PL_EX721_EX711_hot. inlet) annotation (
      Line(
      points={{-80,-184},{-80,-204},{-50,-204}},
      color={140,56,54},
      thickness=0.5));
  connect(PL_TCV701_rackUsersOut.outlet,PL_EX711_EX701_hot. inlet) annotation (
      Line(
      points={{-170,-184},{-170,-190},{-190,-190}},
      color={140,56,54},
      thickness=0.5));
  connect(PL_EX711_EX701_hot.outlet,PL_TCV731_rackUsersOut. outlet) annotation (
     Line(
      points={{-210,-190},{-260,-190},{-260,-184}},
      color={140,56,54},
      thickness=0.5));
  connect(PL_UsersOut_EX721.outlet,PL_RR_UsersOut. inlet) annotation (Line(
      points={{61,-204},{90,-204}},
      color={140,56,54},
      thickness=0.5));
  connect(PL_RR_UsersOut.outlet,RR00_PL_FTR03_PTR01. inlet) annotation (Line(
      points={{110,-204},{260,-204},{260,-134}},
      color={140,56,54},
      thickness=0.5));
  connect(FTR01.q_m3hr,FTR01_. numberPort) annotation (Line(points={{268.5,-19},
          {271.712,-19},{271.712,-18.5},{274.925,-18.5}},
                                                       color={0,0,127}));
  connect(FTR03.q_m3hr,FTR01_1. numberPort) annotation (Line(points={{250,-135.5},
          {250,-150},{258,-150},{258,-143.5},{266.925,-143.5}},
                                                            color={0,0,127}));
  connect(TT704.T,FTR01_3. numberPort)
    annotation (Line(points={{-179.8,-63},{-181.825,-63}},
                                                         color={0,0,127}));
  connect(FTR01_4.numberPort,TT714. T) annotation (Line(points={{-93.825,-61},{-92,
          -61},{-92,-62},{-89.8,-62}},  color={0,0,127}));
  connect(FTR01_5.numberPort,TT724. T)
    annotation (Line(points={{-3.825,-66},{0.2,-66}},
                                                    color={0,0,127}));
  connect(TT734.T,FTR01_2. numberPort) annotation (Line(points={{-269.65,-63.5},
          {-269.65,-63},{-276.825,-63}},
                                       color={0,0,127}));
  connect(PL701_FCV701_FT701.inlet,FCV701. outlet) annotation (Line(
      points={{-132,52},{-132,42}},
      color={140,56,54},
      thickness=0.5));
  connect(PL711_FCV711_FT711.inlet,FCV711. outlet) annotation (Line(
      points={{-42,52},{-42,42}},
      color={140,56,54},
      thickness=0.5));
  connect(PL721_FCV721_FT721.inlet,FCV721. outlet) annotation (Line(
      points={{48,52},{48,42}},
      color={140,56,54},
      thickness=0.5));
  connect(PL731_FCV731_FT731.inlet,FCV731. outlet) annotation (Line(
      points={{-220,52},{-220,42}},
      color={140,56,54},
      thickness=0.5));
  connect(FCV711_theta.y,FCV711. opening)
    annotation (Line(points={{-28,32},{-30,32},{-30,31},{-31,31},{-31,32},{-34,32}},
                                                color={0,0,127}));
  connect(FCV731_theta.y,FCV731. opening)
    annotation (Line(points={{-205,32},{-212,32}},
                                                 color={0,0,127}));
  connect(FCV721_theta.y,FCV721. opening)
    annotation (Line(points={{62,32},{56,32}}, color={0,0,127}));
  connect(FCV701.inlet,PL701_SourceOut_FCV701. outlet) annotation (Line(
      points={{-132,22},{-132,12}},
      color={140,56,54},
      thickness=0.5));
  connect(FCV701_theta.y,FCV701. opening)
    annotation (Line(points={{-118,32},{-124,32}}, color={0,0,127}));
  connect(FCV711.inlet,PL711_SourceOut_FCV711. outlet) annotation (Line(
      points={{-42,22},{-42,12}},
      color={140,56,54},
      thickness=0.5));
  connect(FCV721.inlet,PL721_SourceOut_FCV721. outlet) annotation (Line(
      points={{48,22},{48,12}},
      color={140,56,54},
      thickness=0.5));
  connect(FCV731.inlet,PL731_SourceOut_FCV731. outlet) annotation (Line(
      points={{-220,22},{-220,12}},
      color={140,56,54},
      thickness=0.5));
  connect(FT701.inlet,PL701_FCV701_FT701. outlet) annotation (Line(
      points={{-132,79},{-132,72}},
      color={140,56,54},
      thickness=0.5));
  connect(FT711.inlet,PL711_FCV711_FT711. outlet) annotation (Line(
      points={{-42,79},{-42,72}},
      color={140,56,54},
      thickness=0.5));
  connect(FT721.inlet,PL721_FCV721_FT721. outlet) annotation (Line(
      points={{48,79},{48,72}},
      color={140,56,54},
      thickness=0.5));
  connect(FT731.inlet,PL731_FCV731_FT731. outlet) annotation (Line(
      points={{-220,79},{-220,72}},
      color={140,56,54},
      thickness=0.5));
  connect(PL731_FT731_rackL6L7.inlet,PT731. inlet) annotation (Line(
      points={{-220,116},{-220,102}},
      color={140,56,54},
      thickness=0.5));
  connect(PT731.inlet,TT731. inlet) annotation (Line(
      points={{-220,102},{-220,92}},
      color={140,56,54},
      thickness=0.5));
  connect(TT731.inlet,FT731. outlet) annotation (Line(
      points={{-220,92},{-220,85}},
      color={140,56,54},
      thickness=0.5));
  connect(PL721_FT721_rackL4L5.inlet,PT721. inlet) annotation (Line(
      points={{48,116},{48,102}},
      color={140,56,54},
      thickness=0.5));
  connect(PT721.inlet,TT721. inlet) annotation (Line(
      points={{48,102},{48,92}},
      color={140,56,54},
      thickness=0.5));
  connect(TT721.inlet,FT721. outlet) annotation (Line(
      points={{48,92},{48,85}},
      color={140,56,54},
      thickness=0.5));
  connect(PL711_FT711_rackL3L4.inlet,PT711. inlet) annotation (Line(
      points={{-42,116},{-42,102}},
      color={140,56,54},
      thickness=0.5));
  connect(PT711.inlet,TT711. inlet) annotation (Line(
      points={{-42,102},{-42,92}},
      color={140,56,54},
      thickness=0.5));
  connect(TT711.inlet,FT711. outlet) annotation (Line(
      points={{-42,92},{-42,85}},
      color={140,56,54},
      thickness=0.5));
  connect(PL701_FT701_rackL2L3.inlet,PT701. inlet) annotation (Line(
      points={{-132,116},{-132,102}},
      color={140,56,54},
      thickness=0.5));
  connect(PT701.inlet,TT701. inlet) annotation (Line(
      points={{-132,102},{-132,92}},
      color={140,56,54},
      thickness=0.5));
  connect(TT701.inlet,FT701. outlet) annotation (Line(
      points={{-132,92},{-132,85}},
      color={140,56,54},
      thickness=0.5));
  connect(PL701_TT702_SourceIn.inlet,TT702. inlet) annotation (Line(
      points={{-172,42},{-172,84}},
      color={140,56,54},
      thickness=0.5));
  connect(TT702.inlet,PT702. inlet) annotation (Line(
      points={{-172,84},{-172,94}},
      color={140,56,54},
      thickness=0.5));
  connect(PL711_TT712_SourceIn.inlet,TT712. inlet) annotation (Line(
      points={{-82,42},{-82,52}},
      color={140,56,54},
      thickness=0.5));
  connect(TT712.inlet,PT712. inlet) annotation (Line(
      points={{-82,52},{-82,62}},
      color={140,56,54},
      thickness=0.5));
  connect(PT712.inlet,PL711_rackL3L4_TT712. outlet) annotation (Line(
      points={{-82,62},{-82,116}},
      color={140,56,54},
      thickness=0.5));
  connect(PL721_TT722_SourceIn.inlet,TT722. inlet) annotation (Line(
      points={{8,42},{8,52}},
      color={140,56,54},
      thickness=0.5));
  connect(TT722.inlet,PT722. inlet) annotation (Line(
      points={{8,52},{8,62}},
      color={140,56,54},
      thickness=0.5));
  connect(PT722.inlet,PL721_rackL4L5_TT722. outlet) annotation (Line(
      points={{8,62},{8,116}},
      color={140,56,54},
      thickness=0.5));
  connect(PL731_TT732_SourceIn.inlet,TT732. inlet) annotation (Line(
      points={{-260,42},{-260,52}},
      color={140,56,54},
      thickness=0.5));
  connect(TT732.inlet,PT732. inlet) annotation (Line(
      points={{-260,52},{-260,62}},
      color={140,56,54},
      thickness=0.5));
  connect(PL701_rackL2L3_TT702.outlet,PT702. inlet) annotation (Line(
      points={{-172,116},{-172,94}},
      color={140,56,54},
      thickness=0.5));
  connect(PL731_rackL6L7_TT732.outlet,PT732. inlet) annotation (Line(
      points={{-260,116},{-260,62}},
      color={140,56,54},
      thickness=0.5));
  connect(PL721_SourceOut_FCV721.inlet, EX721.outhot) annotation (Line(
      points={{48,-8},{48,-17.875},{49.3,-17.875},{49.3,-27.75}},
      color={140,56,54},
      thickness=0.5));
  connect(PL721_TT722_SourceIn.outlet, EX721.inhot) annotation (Line(
      points={{8,22},{8,-4},{8.7,-4},{8.7,-27.75}},
      color={140,56,54},
      thickness=0.5));
  connect(PL711_SourceOut_FCV711.inlet, EX711.outhot) annotation (Line(
      points={{-42,-8},{-42,-17.875},{-40.7,-17.875},{-40.7,-27.75}},
      color={140,56,54},
      thickness=0.5));
  connect(PL711_TT712_SourceIn.outlet, EX711.inhot) annotation (Line(
      points={{-82,22},{-82,-2.875},{-81.3,-2.875},{-81.3,-27.75}},
      color={140,56,54},
      thickness=0.5));
  connect(PL701_SourceOut_FCV701.inlet, EX701.outhot) annotation (Line(
      points={{-132,-8},{-132,-18.375},{-130.7,-18.375},{-130.7,-28.75}},
      color={140,56,54},
      thickness=0.5));
  connect(PL701_TT702_SourceIn.outlet, EX701.inhot) annotation (Line(
      points={{-172,22},{-172,-3.375},{-171.3,-3.375},{-171.3,-28.75}},
      color={140,56,54},
      thickness=0.5));
  connect(PL731_SourceOut_FCV731.inlet, EX731.outhot) annotation (Line(
      points={{-220,-8},{-220,-18.375},{-220.7,-18.375},{-220.7,-28.75}},
      color={140,56,54},
      thickness=0.5));
  connect(PL731_TT732_SourceIn.outlet, EX731.inhot) annotation (Line(
      points={{-260,22},{-260,-28.75},{-261.3,-28.75}},
      color={140,56,54},
      thickness=0.5));
  connect(sourceHot.outlet, PL731_rackL6L7_TT732.inlet) annotation (Line(
      points={{-259,177},{-259,156.5},{-260,156.5},{-260,136}},
      color={140,56,54},
      thickness=0.5));
  connect(PL701_rackL2L3_TT702.inlet, PL731_rackL6L7_TT732.inlet) annotation (
      Line(
      points={{-172,136},{-172,146},{-260,146},{-260,136}},
      color={140,56,54},
      thickness=0.5));
  connect(PL711_rackL3L4_TT712.inlet, PL731_rackL6L7_TT732.inlet) annotation (
      Line(
      points={{-82,136},{-84,136},{-84,150},{-260,150},{-260,136}},
      color={140,56,54},
      thickness=0.5));
  connect(PL721_rackL4L5_TT722.inlet, PL731_rackL6L7_TT732.inlet) annotation (
      Line(
      points={{8,136},{8,156},{-260,156},{-260,136}},
      color={140,56,54},
      thickness=0.5));
  connect(PL731_FT731_rackL6L7.outlet, sinkHot.inlet) annotation (Line(
      points={{-220,136},{-220,155.5},{-221,155.5},{-221,175}},
      color={140,56,54},
      thickness=0.5));
  connect(PL701_FT701_rackL2L3.outlet, sinkHot.inlet) annotation (Line(
      points={{-132,136},{-132,160},{-221,160},{-221,175}},
      color={140,56,54},
      thickness=0.5));
  connect(PL711_FT711_rackL3L4.outlet, sinkHot.inlet) annotation (Line(
      points={{-42,136},{-42,164},{-221,164},{-221,175}},
      color={140,56,54},
      thickness=0.5));
  connect(PL721_FT721_rackL4L5.outlet, sinkHot.inlet) annotation (Line(
      points={{48,136},{48,168},{-221,168},{-221,175}},
      color={140,56,54},
      thickness=0.5));
  connect(booleanExpression.y, RR01.cold_on)
    annotation (Line(points={{146,65},{148,65.5},{166.45,65.5}}, color={255,0,255}));
  annotation (
    Diagram(coordinateSystem(extent={{-340,-220},{340,220}})),
      experiment(
      StopTime=1200,
      Tolerance=1e-06,
      __Dymola_Algorithm="Dassl"),
    Icon(coordinateSystem(extent={{-340,-220},{340,220}})));
end HXCoolingSystem;